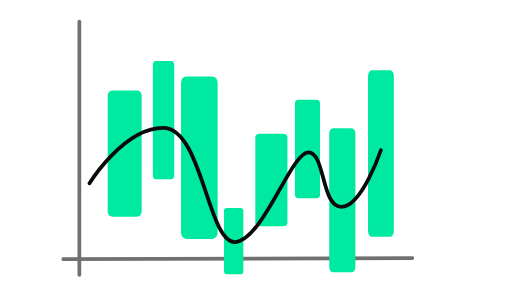
t = 0.00 s
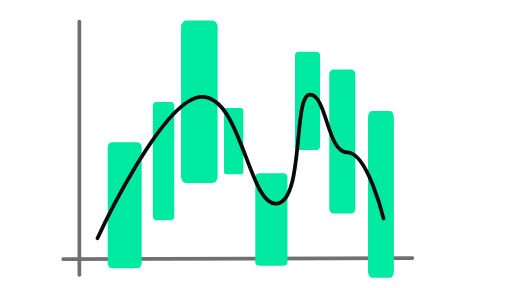
t = 0.65 s
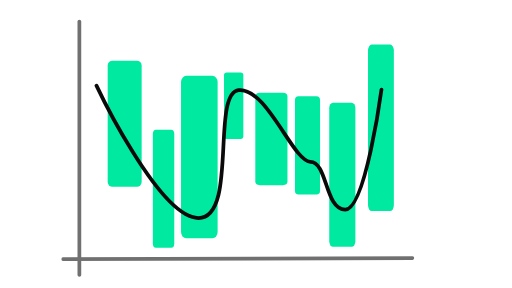
t = 1.36 s
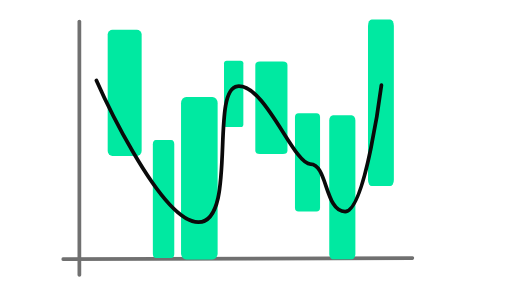
t = 2.01 s
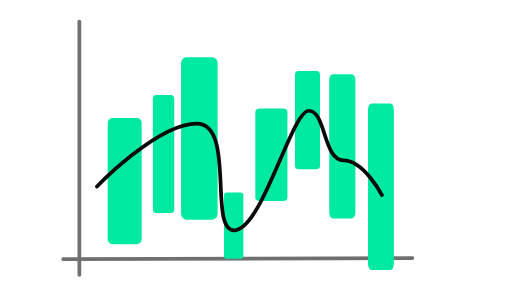
t = 2.66 s
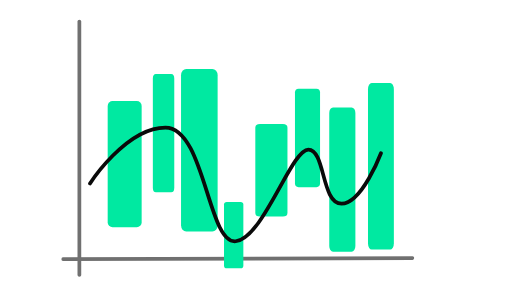
t = 3.31 s

The animated SVG that drew these frames (rendered in a browser with its animation timeline set to each time). Animation: 9 SMIL elements (animate=1,animateTransform=8); one cycle of 4.00 s, repeats indefinitely.

<svg fill="none" height="100%" width="100%" viewBox="0 0 1920 1080" xmlns:xlink="http://www.w3.org/1999/xlink" xmlns="http://www.w3.org/2000/svg"><g transform="matrix(0.7,0,0,0.7,942.103,1601.521)" id="i0"><g id="i1" transform="matrix(1,0,0,0.977,0,0)"><path stroke-linecap="round" stroke-width="20" stroke="#707070" fill="#00e9a1" d="M-920.68,-834.286C-920.68,-834.286,-920.68,-2223.662,-920.68,-2223.662" /></g><g id="i2" transform="matrix(0.84,0,0,0.973,0,0)"><path stroke-linecap="round" stroke-width="20" stroke="#707070" fill="#00e9a1" d="M-1200.613,-924.624C-1200.613,-924.624,1029.25,-930.341,1029.25,-930.341" /></g><g><g transform="translate(488,-829)"><animateTransform repeatCount="indefinite" type="translate" attributeName="transform" dur="4s" begin="0s" calcMode="spline" values="488 -829; 488 -839.344; 488 -849.853; 488 -860.41; 488 -870.982; 488 -881.384; 488 -891.88; 488 -902.459; 488 -912.929; 488 -923.425; 488 -933.995; 488 -944.449; 488 -954.975; 488 -965.482; 488 -975.989; 488 -986.5; 488 -997.011; 488 -1007.518; 488 -1018.025; 488 -1028.551; 488 -1039.005; 488 -1049.575; 488 -1060.071; 488 -1070.541; 488 -1081.12; 488 -1091.616; 488 -1102.018; 488 -1112.59; 488 -1123.147; 488 -1133.656; 488 -1144; 488 -1144; 488 -1144; 488 -1144; 488 -1144; 488 -1144; 488 -1144; 488 -1144; 488 -1144; 488 -1144; 488 -1144; 488 -1144; 488 -1144; 488 -1144; 488 -1144; 488 -1144; 488 -1144; 488 -1144; 488 -1144; 488 -1144; 488 -1144; 488 -1144; 488 -1144; 488 -1144; 488 -1144; 488 -1144; 488 -1144; 488 -1144; 488 -1144; 488 -1144; 488 -1144; 488 -1135.823; 488 -1127.517; 488 -1119.171; 488 -1110.814; 488 -1102.592; 488 -1094.295; 488 -1085.932; 488 -1077.656; 488 -1069.359; 488 -1061.004; 488 -1052.74; 488 -1044.42; 488 -1036.114; 488 -1027.809; 488 -1019.5; 488 -1011.191; 488 -1002.886; 488 -994.58; 488 -986.26; 488 -977.996; 488 -969.641; 488 -961.344; 488 -953.068; 488 -944.705; 488 -936.408; 488 -928.186; 488 -919.829; 488 -911.483; 488 -903.177; 488 -895; 488 -895; 488 -895; 488 -895; 488 -895; 488 -895; 488 -895; 488 -895; 488 -895; 488 -895; 488 -895; 488 -895; 488 -895; 488 -895; 488 -895; 488 -895; 488 -895; 488 -895; 488 -895; 488 -895; 488 -895; 488 -895; 488 -895; 488 -895; 488 -895; 488 -895; 488 -895; 488 -895; 488 -895; 488 -895; 488 -895; 488 -902.323; 488 -909.762; 488 -917.236; 488 -924.721; 488 -932.085; 488 -939.515; 488 -947.005; 488 -954.417; 488 -961.847; 488 -969.33; 488 -976.731; 488 -984.182; 488 -991.621; 488 -999.059; 488 -1006.5; 488 -1013.941; 488 -1021.379; 488 -1028.818; 488 -1036.269; 488 -1043.67; 488 -1051.153; 488 -1058.583; 488 -1065.995; 488 -1073.485; 488 -1080.915; 488 -1088.279; 488 -1095.764; 488 -1103.238; 488 -1110.677; 488 -1118; 488 -1118; 488 -1118; 488 -1118; 488 -1118; 488 -1118; 488 -1118; 488 -1118; 488 -1118; 488 -1118; 488 -1118; 488 -1118; 488 -1118; 488 -1118; 488 -1118; 488 -1118; 488 -1118; 488 -1118; 488 -1118; 488 -1118; 488 -1118; 488 -1118; 488 -1118; 488 -1118; 488 -1118; 488 -1118; 488 -1118; 488 -1118; 488 -1118; 488 -1118; 488 -1118; 488 -1108.51; 488 -1098.869; 488 -1089.182; 488 -1079.483; 488 -1069.94; 488 -1060.31; 488 -1050.604; 488 -1040.998; 488 -1031.369; 488 -1021.671; 488 -1012.08; 488 -1002.423; 488 -992.783; 488 -983.144; 488 -973.5; 488 -963.856; 488 -954.217; 488 -944.577; 488 -934.92; 488 -925.329; 488 -915.631; 488 -906.002; 488 -896.396; 488 -886.69; 488 -877.06; 488 -867.517; 488 -857.818; 488 -848.131; 488 -838.49; 488 -829; 488 -829" keyTimes="0; 0.004167; 0.008333; 0.0125; 0.016667; 0.020834; 0.025; 0.029166; 0.033333; 0.0375; 0.041667; 0.045833; 0.05; 0.054167; 0.058334; 0.0625; 0.066666; 0.070833; 0.075; 0.079167; 0.083333; 0.0875; 0.091667; 0.095834; 0.1; 0.104167; 0.108334; 0.1125; 0.116666; 0.120833; 0.125; 0.129167; 0.133333; 0.1375; 0.141667; 0.145834; 0.15; 0.154166; 0.158333; 0.1625; 0.166666; 0.170833; 0.175; 0.179167; 0.183333; 0.1875; 0.191667; 0.195834; 0.2; 0.204166; 0.208333; 0.2125; 0.216667; 0.220833; 0.225; 0.229167; 0.233334; 0.2375; 0.241666; 0.245833; 0.25; 0.254167; 0.258333; 0.2625; 0.266667; 0.270834; 0.275; 0.279167; 0.283334; 0.2875; 0.291666; 0.295833; 0.3; 0.304167; 0.308333; 0.3125; 0.316667; 0.320834; 0.325; 0.329166; 0.333333; 0.3375; 0.341666; 0.345833; 0.35; 0.354167; 0.358333; 0.3625; 0.366667; 0.370834; 0.375; 0.379166; 0.383333; 0.3875; 0.391667; 0.395833; 0.4; 0.404167; 0.408334; 0.4125; 0.416666; 0.420833; 0.425; 0.429167; 0.433333; 0.4375; 0.441667; 0.445833; 0.45; 0.454167; 0.458334; 0.4625; 0.466666; 0.470833; 0.475; 0.479167; 0.483333; 0.4875; 0.491667; 0.495834; 0.5; 0.504166; 0.508333; 0.5125; 0.516667; 0.520833; 0.525; 0.529167; 0.533333; 0.5375; 0.541667; 0.545834; 0.55; 0.554166; 0.558333; 0.5625; 0.566667; 0.570833; 0.575; 0.579167; 0.583334; 0.5875; 0.591666; 0.595833; 0.6; 0.604166; 0.608333; 0.6125; 0.616667; 0.620834; 0.625; 0.629167; 0.633334; 0.6375; 0.641666; 0.645833; 0.65; 0.654167; 0.658333; 0.6625; 0.666667; 0.670834; 0.675; 0.679166; 0.683333; 0.6875; 0.691666; 0.695833; 0.7; 0.704167; 0.708334; 0.7125; 0.716667; 0.720834; 0.725; 0.729166; 0.733333; 0.7375; 0.741667; 0.745833; 0.75; 0.754167; 0.758334; 0.7625; 0.766666; 0.770833; 0.775; 0.779167; 0.783333; 0.7875; 0.791667; 0.795833; 0.8; 0.804167; 0.808334; 0.8125; 0.816666; 0.820833; 0.825; 0.829167; 0.833333; 0.8375; 0.841667; 0.845834; 0.85; 0.854166; 0.858333; 0.8625; 0.866667; 0.870833; 0.875; 1" keySplines="0 0 1 1; 0 0 1 1; 0 0 1 1; 0 0 1 1; 0 0 1 1; 0 0 1 1; 0 0 1 1; 0 0 1 1; 0 0 1 1; 0 0 1 1; 0 0 1 1; 0 0 1 1; 0 0 1 1; 0 0 1 1; 0 0 1 1; 0 0 1 1; 0 0 1 1; 0 0 1 1; 0 0 1 1; 0 0 1 1; 0 0 1 1; 0 0 1 1; 0 0 1 1; 0 0 1 1; 0 0 1 1; 0 0 1 1; 0 0 1 1; 0 0 1 1; 0 0 1 1; 0 0 1 1; 0 0 1 1; 0 0 1 1; 0 0 1 1; 0 0 1 1; 0 0 1 1; 0 0 1 1; 0 0 1 1; 0 0 1 1; 0 0 1 1; 0 0 1 1; 0 0 1 1; 0 0 1 1; 0 0 1 1; 0 0 1 1; 0 0 1 1; 0 0 1 1; 0 0 1 1; 0 0 1 1; 0 0 1 1; 0 0 1 1; 0 0 1 1; 0 0 1 1; 0 0 1 1; 0 0 1 1; 0 0 1 1; 0 0 1 1; 0 0 1 1; 0 0 1 1; 0 0 1 1; 0 0 1 1; 0 0 1 1; 0 0 1 1; 0 0 1 1; 0 0 1 1; 0 0 1 1; 0 0 1 1; 0 0 1 1; 0 0 1 1; 0 0 1 1; 0 0 1 1; 0 0 1 1; 0 0 1 1; 0 0 1 1; 0 0 1 1; 0 0 1 1; 0 0 1 1; 0 0 1 1; 0 0 1 1; 0 0 1 1; 0 0 1 1; 0 0 1 1; 0 0 1 1; 0 0 1 1; 0 0 1 1; 0 0 1 1; 0 0 1 1; 0 0 1 1; 0 0 1 1; 0 0 1 1; 0 0 1 1; 0 0 1 1; 0 0 1 1; 0 0 1 1; 0 0 1 1; 0 0 1 1; 0 0 1 1; 0 0 1 1; 0 0 1 1; 0 0 1 1; 0 0 1 1; 0 0 1 1; 0 0 1 1; 0 0 1 1; 0 0 1 1; 0 0 1 1; 0 0 1 1; 0 0 1 1; 0 0 1 1; 0 0 1 1; 0 0 1 1; 0 0 1 1; 0 0 1 1; 0 0 1 1; 0 0 1 1; 0 0 1 1; 0 0 1 1; 0 0 1 1; 0 0 1 1; 0 0 1 1; 0 0 1 1; 0 0 1 1; 0 0 1 1; 0 0 1 1; 0 0 1 1; 0 0 1 1; 0 0 1 1; 0 0 1 1; 0 0 1 1; 0 0 1 1; 0 0 1 1; 0 0 1 1; 0 0 1 1; 0 0 1 1; 0 0 1 1; 0 0 1 1; 0 0 1 1; 0 0 1 1; 0 0 1 1; 0 0 1 1; 0 0 1 1; 0 0 1 1; 0 0 1 1; 0 0 1 1; 0 0 1 1; 0 0 1 1; 0 0 1 1; 0 0 1 1; 0 0 1 1; 0 0 1 1; 0 0 1 1; 0 0 1 1; 0 0 1 1; 0 0 1 1; 0 0 1 1; 0 0 1 1; 0 0 1 1; 0 0 1 1; 0 0 1 1; 0 0 1 1; 0 0 1 1; 0 0 1 1; 0 0 1 1; 0 0 1 1; 0 0 1 1; 0 0 1 1; 0 0 1 1; 0 0 1 1; 0 0 1 1; 0 0 1 1; 0 0 1 1; 0 0 1 1; 0 0 1 1; 0 0 1 1; 0 0 1 1; 0 0 1 1; 0 0 1 1; 0 0 1 1; 0 0 1 1; 0 0 1 1; 0 0 1 1; 0 0 1 1; 0 0 1 1; 0 0 1 1; 0 0 1 1; 0 0 1 1; 0 0 1 1; 0 0 1 1; 0 0 1 1; 0 0 1 1; 0 0 1 1; 0 0 1 1; 0 0 1 1; 0 0 1 1; 0 0 1 1; 0 0 1 1; 0 0 1 1; 0 0 1 1; 0 0 1 1; 0 0 1 1; 0 0 1 1; 0 0 1 1; 0 0 1 1; 0 0 1 1; 0 0 1 1; 0 0 1 1; 0 0 1 1; 0 0 1 1; 0 0 1 1; 0 0 1 1; 0 0 1 1; 0 0 1 1" fill="freeze" /><g id="i3" transform="scale(1,1.485) translate(0,-259.958)"><rect ry="20" rx="20" height="520" width="140" y="-260" x="-70" stroke-width="0" stroke="#000000" fill="#00e9a1" /></g></g></g><g><g transform="translate(296,-1226)"><animateTransform repeatCount="indefinite" type="translate" attributeName="transform" dur="4s" begin="0s" calcMode="spline" values="296 -1226; 296 -1234.472; 296 -1243.079; 296 -1251.726; 296 -1260.385; 296 -1268.905; 296 -1277.502; 296 -1286.167; 296 -1294.742; 296 -1303.338; 296 -1311.996; 296 -1320.558; 296 -1329.18; 296 -1337.785; 296 -1346.391; 296 -1355; 296 -1363.609; 296 -1372.215; 296 -1380.82; 296 -1389.442; 296 -1398.004; 296 -1406.662; 296 -1415.258; 296 -1423.833; 296 -1432.498; 296 -1441.095; 296 -1449.615; 296 -1458.274; 296 -1466.921; 296 -1475.528; 296 -1484; 296 -1484; 296 -1484; 296 -1484; 296 -1484; 296 -1484; 296 -1484; 296 -1484; 296 -1484; 296 -1484; 296 -1484; 296 -1484; 296 -1484; 296 -1484; 296 -1484; 296 -1484; 296 -1484; 296 -1484; 296 -1484; 296 -1484; 296 -1484; 296 -1484; 296 -1484; 296 -1484; 296 -1484; 296 -1484; 296 -1484; 296 -1484; 296 -1484; 296 -1484; 296 -1484; 296 -1473.065; 296 -1461.956; 296 -1450.795; 296 -1439.619; 296 -1428.622; 296 -1417.527; 296 -1406.343; 296 -1395.275; 296 -1384.179; 296 -1373.006; 296 -1361.954; 296 -1350.826; 296 -1339.719; 296 -1328.612; 296 -1317.5; 296 -1306.388; 296 -1295.281; 296 -1284.174; 296 -1273.046; 296 -1261.994; 296 -1250.821; 296 -1239.725; 296 -1228.657; 296 -1217.473; 296 -1206.378; 296 -1195.381; 296 -1184.205; 296 -1173.044; 296 -1161.935; 296 -1151; 296 -1151; 296 -1151; 296 -1151; 296 -1151; 296 -1151; 296 -1151; 296 -1151; 296 -1151; 296 -1151; 296 -1151; 296 -1151; 296 -1151; 296 -1151; 296 -1151; 296 -1151; 296 -1151; 296 -1151; 296 -1151; 296 -1151; 296 -1151; 296 -1151; 296 -1151; 296 -1151; 296 -1151; 296 -1151; 296 -1151; 296 -1151; 296 -1151; 296 -1151; 296 -1151; 296 -1158.553; 296 -1166.226; 296 -1173.934; 296 -1181.654; 296 -1189.249; 296 -1196.912; 296 -1204.637; 296 -1212.282; 296 -1219.945; 296 -1227.663; 296 -1235.296; 296 -1242.982; 296 -1250.654; 296 -1258.325; 296 -1266; 296 -1273.675; 296 -1281.346; 296 -1289.018; 296 -1296.704; 296 -1304.337; 296 -1312.055; 296 -1319.718; 296 -1327.363; 296 -1335.088; 296 -1342.751; 296 -1350.346; 296 -1358.066; 296 -1365.774; 296 -1373.447; 296 -1381; 296 -1381; 296 -1381; 296 -1381; 296 -1381; 296 -1381; 296 -1381; 296 -1381; 296 -1381; 296 -1381; 296 -1381; 296 -1381; 296 -1381; 296 -1381; 296 -1381; 296 -1381; 296 -1381; 296 -1381; 296 -1381; 296 -1381; 296 -1381; 296 -1381; 296 -1381; 296 -1381; 296 -1381; 296 -1381; 296 -1381; 296 -1381; 296 -1381; 296 -1381; 296 -1381; 296 -1375.91; 296 -1370.739; 296 -1365.544; 296 -1360.342; 296 -1355.224; 296 -1350.059; 296 -1344.853; 296 -1339.701; 296 -1334.537; 296 -1329.336; 296 -1324.192; 296 -1319.012; 296 -1313.842; 296 -1308.672; 296 -1303.5; 296 -1298.328; 296 -1293.158; 296 -1287.988; 296 -1282.808; 296 -1277.664; 296 -1272.463; 296 -1267.299; 296 -1262.147; 296 -1256.941; 296 -1251.776; 296 -1246.658; 296 -1241.456; 296 -1236.261; 296 -1231.09; 296 -1226; 296 -1226" keyTimes="0; 0.004167; 0.008333; 0.0125; 0.016667; 0.020834; 0.025; 0.029166; 0.033333; 0.0375; 0.041667; 0.045833; 0.05; 0.054167; 0.058334; 0.0625; 0.066666; 0.070833; 0.075; 0.079167; 0.083333; 0.0875; 0.091667; 0.095834; 0.1; 0.104167; 0.108334; 0.1125; 0.116666; 0.120833; 0.125; 0.129167; 0.133333; 0.1375; 0.141667; 0.145834; 0.15; 0.154166; 0.158333; 0.1625; 0.166666; 0.170833; 0.175; 0.179167; 0.183333; 0.1875; 0.191667; 0.195834; 0.2; 0.204166; 0.208333; 0.2125; 0.216667; 0.220833; 0.225; 0.229167; 0.233334; 0.2375; 0.241666; 0.245833; 0.25; 0.254167; 0.258333; 0.2625; 0.266667; 0.270834; 0.275; 0.279167; 0.283334; 0.2875; 0.291666; 0.295833; 0.3; 0.304167; 0.308333; 0.3125; 0.316667; 0.320834; 0.325; 0.329166; 0.333333; 0.3375; 0.341666; 0.345833; 0.35; 0.354167; 0.358333; 0.3625; 0.366667; 0.370834; 0.375; 0.379166; 0.383333; 0.3875; 0.391667; 0.395833; 0.4; 0.404167; 0.408334; 0.4125; 0.416666; 0.420833; 0.425; 0.429167; 0.433333; 0.4375; 0.441667; 0.445833; 0.45; 0.454167; 0.458334; 0.4625; 0.466666; 0.470833; 0.475; 0.479167; 0.483333; 0.4875; 0.491667; 0.495834; 0.5; 0.504166; 0.508333; 0.5125; 0.516667; 0.520833; 0.525; 0.529167; 0.533333; 0.5375; 0.541667; 0.545834; 0.55; 0.554166; 0.558333; 0.5625; 0.566667; 0.570833; 0.575; 0.579167; 0.583334; 0.5875; 0.591666; 0.595833; 0.6; 0.604166; 0.608333; 0.6125; 0.616667; 0.620834; 0.625; 0.629167; 0.633334; 0.6375; 0.641666; 0.645833; 0.65; 0.654167; 0.658333; 0.6625; 0.666667; 0.670834; 0.675; 0.679166; 0.683333; 0.6875; 0.691666; 0.695833; 0.7; 0.704167; 0.708334; 0.7125; 0.716667; 0.720834; 0.725; 0.729166; 0.733333; 0.7375; 0.741667; 0.745833; 0.75; 0.754167; 0.758334; 0.7625; 0.766666; 0.770833; 0.775; 0.779167; 0.783333; 0.7875; 0.791667; 0.795833; 0.8; 0.804167; 0.808334; 0.8125; 0.816666; 0.820833; 0.825; 0.829167; 0.833333; 0.8375; 0.841667; 0.845834; 0.85; 0.854166; 0.858333; 0.8625; 0.866667; 0.870833; 0.875; 1" keySplines="0 0 1 1; 0 0 1 1; 0 0 1 1; 0 0 1 1; 0 0 1 1; 0 0 1 1; 0 0 1 1; 0 0 1 1; 0 0 1 1; 0 0 1 1; 0 0 1 1; 0 0 1 1; 0 0 1 1; 0 0 1 1; 0 0 1 1; 0 0 1 1; 0 0 1 1; 0 0 1 1; 0 0 1 1; 0 0 1 1; 0 0 1 1; 0 0 1 1; 0 0 1 1; 0 0 1 1; 0 0 1 1; 0 0 1 1; 0 0 1 1; 0 0 1 1; 0 0 1 1; 0 0 1 1; 0 0 1 1; 0 0 1 1; 0 0 1 1; 0 0 1 1; 0 0 1 1; 0 0 1 1; 0 0 1 1; 0 0 1 1; 0 0 1 1; 0 0 1 1; 0 0 1 1; 0 0 1 1; 0 0 1 1; 0 0 1 1; 0 0 1 1; 0 0 1 1; 0 0 1 1; 0 0 1 1; 0 0 1 1; 0 0 1 1; 0 0 1 1; 0 0 1 1; 0 0 1 1; 0 0 1 1; 0 0 1 1; 0 0 1 1; 0 0 1 1; 0 0 1 1; 0 0 1 1; 0 0 1 1; 0 0 1 1; 0 0 1 1; 0 0 1 1; 0 0 1 1; 0 0 1 1; 0 0 1 1; 0 0 1 1; 0 0 1 1; 0 0 1 1; 0 0 1 1; 0 0 1 1; 0 0 1 1; 0 0 1 1; 0 0 1 1; 0 0 1 1; 0 0 1 1; 0 0 1 1; 0 0 1 1; 0 0 1 1; 0 0 1 1; 0 0 1 1; 0 0 1 1; 0 0 1 1; 0 0 1 1; 0 0 1 1; 0 0 1 1; 0 0 1 1; 0 0 1 1; 0 0 1 1; 0 0 1 1; 0 0 1 1; 0 0 1 1; 0 0 1 1; 0 0 1 1; 0 0 1 1; 0 0 1 1; 0 0 1 1; 0 0 1 1; 0 0 1 1; 0 0 1 1; 0 0 1 1; 0 0 1 1; 0 0 1 1; 0 0 1 1; 0 0 1 1; 0 0 1 1; 0 0 1 1; 0 0 1 1; 0 0 1 1; 0 0 1 1; 0 0 1 1; 0 0 1 1; 0 0 1 1; 0 0 1 1; 0 0 1 1; 0 0 1 1; 0 0 1 1; 0 0 1 1; 0 0 1 1; 0 0 1 1; 0 0 1 1; 0 0 1 1; 0 0 1 1; 0 0 1 1; 0 0 1 1; 0 0 1 1; 0 0 1 1; 0 0 1 1; 0 0 1 1; 0 0 1 1; 0 0 1 1; 0 0 1 1; 0 0 1 1; 0 0 1 1; 0 0 1 1; 0 0 1 1; 0 0 1 1; 0 0 1 1; 0 0 1 1; 0 0 1 1; 0 0 1 1; 0 0 1 1; 0 0 1 1; 0 0 1 1; 0 0 1 1; 0 0 1 1; 0 0 1 1; 0 0 1 1; 0 0 1 1; 0 0 1 1; 0 0 1 1; 0 0 1 1; 0 0 1 1; 0 0 1 1; 0 0 1 1; 0 0 1 1; 0 0 1 1; 0 0 1 1; 0 0 1 1; 0 0 1 1; 0 0 1 1; 0 0 1 1; 0 0 1 1; 0 0 1 1; 0 0 1 1; 0 0 1 1; 0 0 1 1; 0 0 1 1; 0 0 1 1; 0 0 1 1; 0 0 1 1; 0 0 1 1; 0 0 1 1; 0 0 1 1; 0 0 1 1; 0 0 1 1; 0 0 1 1; 0 0 1 1; 0 0 1 1; 0 0 1 1; 0 0 1 1; 0 0 1 1; 0 0 1 1; 0 0 1 1; 0 0 1 1; 0 0 1 1; 0 0 1 1; 0 0 1 1; 0 0 1 1; 0 0 1 1; 0 0 1 1; 0 0 1 1; 0 0 1 1; 0 0 1 1; 0 0 1 1; 0 0 1 1; 0 0 1 1; 0 0 1 1; 0 0 1 1; 0 0 1 1; 0 0 1 1; 0 0 1 1; 0 0 1 1; 0 0 1 1; 0 0 1 1; 0 0 1 1; 0 0 1 1; 0 0 1 1; 0 0 1 1; 0 0 1 1; 0 0 1 1" fill="freeze" /><g id="i4" transform="scale(0.96,1.014) translate(5.718,-259.764)"><rect ry="20" rx="20" height="520" width="140" y="-260" x="-70" stroke-width="0" stroke="#000000" fill="#00e9a1" /></g></g></g><g><g transform="translate(-94,-821)"><animateTransform repeatCount="indefinite" type="translate" attributeName="transform" dur="4s" begin="0s" calcMode="spline" values="-94 -821; -94 -838.568; -94 -856.416; -94 -874.347; -94 -892.303; -94 -909.97; -94 -927.796; -94 -945.764; -94 -963.547; -94 -981.372; -94 -999.324; -94 -1017.08; -94 -1034.958; -94 -1052.803; -94 -1070.647; -94 -1088.5; -94 -1106.353; -94 -1124.197; -94 -1142.042; -94 -1159.92; -94 -1177.676; -94 -1195.628; -94 -1213.453; -94 -1231.236; -94 -1249.204; -94 -1267.03; -94 -1284.697; -94 -1302.653; -94 -1320.584; -94 -1338.432; -94 -1356; -94 -1356; -94 -1356; -94 -1356; -94 -1356; -94 -1356; -94 -1356; -94 -1356; -94 -1356; -94 -1356; -94 -1356; -94 -1356; -94 -1356; -94 -1356; -94 -1356; -94 -1356; -94 -1356; -94 -1356; -94 -1356; -94 -1356; -94 -1356; -94 -1356; -94 -1356; -94 -1356; -94 -1356; -94 -1356; -94 -1356; -94 -1356; -94 -1356; -94 -1356; -94 -1356; -94 -1364.702; -94 -1373.543; -94 -1382.424; -94 -1391.318; -94 -1400.069; -94 -1408.899; -94 -1417.799; -94 -1426.607; -94 -1435.437; -94 -1444.329; -94 -1453.124; -94 -1461.979; -94 -1470.818; -94 -1479.657; -94 -1488.5; -94 -1497.343; -94 -1506.182; -94 -1515.021; -94 -1523.876; -94 -1532.671; -94 -1541.563; -94 -1550.393; -94 -1559.201; -94 -1568.101; -94 -1576.931; -94 -1585.682; -94 -1594.576; -94 -1603.457; -94 -1612.298; -94 -1621; -94 -1621; -94 -1621; -94 -1621; -94 -1621; -94 -1621; -94 -1621; -94 -1621; -94 -1621; -94 -1621; -94 -1621; -94 -1621; -94 -1621; -94 -1621; -94 -1621; -94 -1621; -94 -1621; -94 -1621; -94 -1621; -94 -1621; -94 -1621; -94 -1621; -94 -1621; -94 -1621; -94 -1621; -94 -1621; -94 -1621; -94 -1621; -94 -1621; -94 -1621; -94 -1621; -94 -1597.456; -94 -1573.536; -94 -1549.504; -94 -1525.441; -94 -1501.764; -94 -1477.873; -94 -1453.792; -94 -1429.961; -94 -1406.071; -94 -1382.012; -94 -1358.216; -94 -1334.257; -94 -1310.341; -94 -1286.426; -94 -1262.5; -94 -1238.574; -94 -1214.659; -94 -1190.743; -94 -1166.784; -94 -1142.988; -94 -1118.929; -94 -1095.039; -94 -1071.208; -94 -1047.127; -94 -1023.236; -94 -999.559; -94 -975.496; -94 -951.464; -94 -927.544; -94 -904; -94 -904; -94 -904; -94 -904; -94 -904; -94 -904; -94 -904; -94 -904; -94 -904; -94 -904; -94 -904; -94 -904; -94 -904; -94 -904; -94 -904; -94 -904; -94 -904; -94 -904; -94 -904; -94 -904; -94 -904; -94 -904; -94 -904; -94 -904; -94 -904; -94 -904; -94 -904; -94 -904; -94 -904; -94 -904; -94 -904; -94 -901.274; -94 -898.506; -94 -895.724; -94 -892.938; -94 -890.197; -94 -887.432; -94 -884.644; -94 -881.885; -94 -879.12; -94 -876.335; -94 -873.58; -94 -870.807; -94 -868.038; -94 -865.27; -94 -862.5; -94 -859.73; -94 -856.962; -94 -854.193; -94 -851.42; -94 -848.665; -94 -845.88; -94 -843.115; -94 -840.356; -94 -837.568; -94 -834.803; -94 -832.062; -94 -829.276; -94 -826.494; -94 -823.726; -94 -821; -94 -821" keyTimes="0; 0.004167; 0.008333; 0.0125; 0.016667; 0.020834; 0.025; 0.029166; 0.033333; 0.0375; 0.041667; 0.045833; 0.05; 0.054167; 0.058334; 0.0625; 0.066666; 0.070833; 0.075; 0.079167; 0.083333; 0.0875; 0.091667; 0.095834; 0.1; 0.104167; 0.108334; 0.1125; 0.116666; 0.120833; 0.125; 0.129167; 0.133333; 0.1375; 0.141667; 0.145834; 0.15; 0.154166; 0.158333; 0.1625; 0.166666; 0.170833; 0.175; 0.179167; 0.183333; 0.1875; 0.191667; 0.195834; 0.2; 0.204166; 0.208333; 0.2125; 0.216667; 0.220833; 0.225; 0.229167; 0.233334; 0.2375; 0.241666; 0.245833; 0.25; 0.254167; 0.258333; 0.2625; 0.266667; 0.270834; 0.275; 0.279167; 0.283334; 0.2875; 0.291666; 0.295833; 0.3; 0.304167; 0.308333; 0.3125; 0.316667; 0.320834; 0.325; 0.329166; 0.333333; 0.3375; 0.341666; 0.345833; 0.35; 0.354167; 0.358333; 0.3625; 0.366667; 0.370834; 0.375; 0.379166; 0.383333; 0.3875; 0.391667; 0.395833; 0.4; 0.404167; 0.408334; 0.4125; 0.416666; 0.420833; 0.425; 0.429167; 0.433333; 0.4375; 0.441667; 0.445833; 0.45; 0.454167; 0.458334; 0.4625; 0.466666; 0.470833; 0.475; 0.479167; 0.483333; 0.4875; 0.491667; 0.495834; 0.5; 0.504166; 0.508333; 0.5125; 0.516667; 0.520833; 0.525; 0.529167; 0.533333; 0.5375; 0.541667; 0.545834; 0.55; 0.554166; 0.558333; 0.5625; 0.566667; 0.570833; 0.575; 0.579167; 0.583334; 0.5875; 0.591666; 0.595833; 0.6; 0.604166; 0.608333; 0.6125; 0.616667; 0.620834; 0.625; 0.629167; 0.633334; 0.6375; 0.641666; 0.645833; 0.65; 0.654167; 0.658333; 0.6625; 0.666667; 0.670834; 0.675; 0.679166; 0.683333; 0.6875; 0.691666; 0.695833; 0.7; 0.704167; 0.708334; 0.7125; 0.716667; 0.720834; 0.725; 0.729166; 0.733333; 0.7375; 0.741667; 0.745833; 0.75; 0.754167; 0.758334; 0.7625; 0.766666; 0.770833; 0.775; 0.779167; 0.783333; 0.7875; 0.791667; 0.795833; 0.8; 0.804167; 0.808334; 0.8125; 0.816666; 0.820833; 0.825; 0.829167; 0.833333; 0.8375; 0.841667; 0.845834; 0.85; 0.854166; 0.858333; 0.8625; 0.866667; 0.870833; 0.875; 1" keySplines="0 0 1 1; 0 0 1 1; 0 0 1 1; 0 0 1 1; 0 0 1 1; 0 0 1 1; 0 0 1 1; 0 0 1 1; 0 0 1 1; 0 0 1 1; 0 0 1 1; 0 0 1 1; 0 0 1 1; 0 0 1 1; 0 0 1 1; 0 0 1 1; 0 0 1 1; 0 0 1 1; 0 0 1 1; 0 0 1 1; 0 0 1 1; 0 0 1 1; 0 0 1 1; 0 0 1 1; 0 0 1 1; 0 0 1 1; 0 0 1 1; 0 0 1 1; 0 0 1 1; 0 0 1 1; 0 0 1 1; 0 0 1 1; 0 0 1 1; 0 0 1 1; 0 0 1 1; 0 0 1 1; 0 0 1 1; 0 0 1 1; 0 0 1 1; 0 0 1 1; 0 0 1 1; 0 0 1 1; 0 0 1 1; 0 0 1 1; 0 0 1 1; 0 0 1 1; 0 0 1 1; 0 0 1 1; 0 0 1 1; 0 0 1 1; 0 0 1 1; 0 0 1 1; 0 0 1 1; 0 0 1 1; 0 0 1 1; 0 0 1 1; 0 0 1 1; 0 0 1 1; 0 0 1 1; 0 0 1 1; 0 0 1 1; 0 0 1 1; 0 0 1 1; 0 0 1 1; 0 0 1 1; 0 0 1 1; 0 0 1 1; 0 0 1 1; 0 0 1 1; 0 0 1 1; 0 0 1 1; 0 0 1 1; 0 0 1 1; 0 0 1 1; 0 0 1 1; 0 0 1 1; 0 0 1 1; 0 0 1 1; 0 0 1 1; 0 0 1 1; 0 0 1 1; 0 0 1 1; 0 0 1 1; 0 0 1 1; 0 0 1 1; 0 0 1 1; 0 0 1 1; 0 0 1 1; 0 0 1 1; 0 0 1 1; 0 0 1 1; 0 0 1 1; 0 0 1 1; 0 0 1 1; 0 0 1 1; 0 0 1 1; 0 0 1 1; 0 0 1 1; 0 0 1 1; 0 0 1 1; 0 0 1 1; 0 0 1 1; 0 0 1 1; 0 0 1 1; 0 0 1 1; 0 0 1 1; 0 0 1 1; 0 0 1 1; 0 0 1 1; 0 0 1 1; 0 0 1 1; 0 0 1 1; 0 0 1 1; 0 0 1 1; 0 0 1 1; 0 0 1 1; 0 0 1 1; 0 0 1 1; 0 0 1 1; 0 0 1 1; 0 0 1 1; 0 0 1 1; 0 0 1 1; 0 0 1 1; 0 0 1 1; 0 0 1 1; 0 0 1 1; 0 0 1 1; 0 0 1 1; 0 0 1 1; 0 0 1 1; 0 0 1 1; 0 0 1 1; 0 0 1 1; 0 0 1 1; 0 0 1 1; 0 0 1 1; 0 0 1 1; 0 0 1 1; 0 0 1 1; 0 0 1 1; 0 0 1 1; 0 0 1 1; 0 0 1 1; 0 0 1 1; 0 0 1 1; 0 0 1 1; 0 0 1 1; 0 0 1 1; 0 0 1 1; 0 0 1 1; 0 0 1 1; 0 0 1 1; 0 0 1 1; 0 0 1 1; 0 0 1 1; 0 0 1 1; 0 0 1 1; 0 0 1 1; 0 0 1 1; 0 0 1 1; 0 0 1 1; 0 0 1 1; 0 0 1 1; 0 0 1 1; 0 0 1 1; 0 0 1 1; 0 0 1 1; 0 0 1 1; 0 0 1 1; 0 0 1 1; 0 0 1 1; 0 0 1 1; 0 0 1 1; 0 0 1 1; 0 0 1 1; 0 0 1 1; 0 0 1 1; 0 0 1 1; 0 0 1 1; 0 0 1 1; 0 0 1 1; 0 0 1 1; 0 0 1 1; 0 0 1 1; 0 0 1 1; 0 0 1 1; 0 0 1 1; 0 0 1 1; 0 0 1 1; 0 0 1 1; 0 0 1 1; 0 0 1 1; 0 0 1 1; 0 0 1 1; 0 0 1 1; 0 0 1 1; 0 0 1 1; 0 0 1 1; 0 0 1 1; 0 0 1 1; 0 0 1 1; 0 0 1 1; 0 0 1 1; 0 0 1 1; 0 0 1 1; 0 0 1 1; 0 0 1 1; 0 0 1 1; 0 0 1 1; 0 0 1 1" fill="freeze" /><g id="i5" transform="scale(0.74,0.683) translate(0,-257.22)"><rect ry="20" rx="20" height="520" width="140" y="-260" x="-70" stroke-width="0" stroke="#000000" fill="#00e9a1" /></g></g></g><g><g transform="translate(-472,-1330)"><animateTransform repeatCount="indefinite" type="translate" attributeName="transform" dur="4s" begin="0s" calcMode="spline" values="-472 -1330; -472 -1322.809; -472 -1315.502; -472 -1308.162; -472 -1300.812; -472 -1293.58; -472 -1286.283; -472 -1278.928; -472 -1271.649; -472 -1264.352; -472 -1257.004; -472 -1249.735; -472 -1242.417; -472 -1235.113; -472 -1227.808; -472 -1220.5; -472 -1213.192; -472 -1205.887; -472 -1198.583; -472 -1191.265; -472 -1183.996; -472 -1176.648; -472 -1169.351; -472 -1162.072; -472 -1154.717; -472 -1147.42; -472 -1140.188; -472 -1132.838; -472 -1125.498; -472 -1118.191; -472 -1111; -472 -1111; -472 -1111; -472 -1111; -472 -1111; -472 -1111; -472 -1111; -472 -1111; -472 -1111; -472 -1111; -472 -1111; -472 -1111; -472 -1111; -472 -1111; -472 -1111; -472 -1111; -472 -1111; -472 -1111; -472 -1111; -472 -1111; -472 -1111; -472 -1111; -472 -1111; -472 -1111; -472 -1111; -472 -1111; -472 -1111; -472 -1111; -472 -1111; -472 -1111; -472 -1111; -472 -1104.203; -472 -1097.297; -472 -1090.359; -472 -1083.412; -472 -1076.576; -472 -1069.679; -472 -1062.727; -472 -1055.846; -472 -1048.949; -472 -1042.003; -472 -1035.133; -472 -1028.216; -472 -1021.312; -472 -1014.407; -472 -1007.5; -472 -1000.593; -472 -993.688; -472 -986.784; -472 -979.867; -472 -972.997; -472 -966.051; -472 -959.154; -472 -952.273; -472 -945.321; -472 -938.424; -472 -931.588; -472 -924.641; -472 -917.703; -472 -910.797; -472 -904; -472 -904; -472 -904; -472 -904; -472 -904; -472 -904; -472 -904; -472 -904; -472 -904; -472 -904; -472 -904; -472 -904; -472 -904; -472 -904; -472 -904; -472 -904; -472 -904; -472 -904; -472 -904; -472 -904; -472 -904; -472 -904; -472 -904; -472 -904; -472 -904; -472 -904; -472 -904; -472 -904; -472 -904; -472 -904; -472 -904; -472 -912.045; -472 -920.219; -472 -928.43; -472 -936.653; -472 -944.743; -472 -952.907; -472 -961.135; -472 -969.278; -472 -977.442; -472 -985.663; -472 -993.794; -472 -1001.981; -472 -1010.153; -472 -1018.324; -472 -1026.5; -472 -1034.676; -472 -1042.847; -472 -1051.019; -472 -1059.206; -472 -1067.337; -472 -1075.558; -472 -1083.722; -472 -1091.865; -472 -1100.093; -472 -1108.257; -472 -1116.347; -472 -1124.57; -472 -1132.781; -472 -1140.955; -472 -1149; -472 -1149; -472 -1149; -472 -1149; -472 -1149; -472 -1149; -472 -1149; -472 -1149; -472 -1149; -472 -1149; -472 -1149; -472 -1149; -472 -1149; -472 -1149; -472 -1149; -472 -1149; -472 -1149; -472 -1149; -472 -1149; -472 -1149; -472 -1149; -472 -1149; -472 -1149; -472 -1149; -472 -1149; -472 -1149; -472 -1149; -472 -1149; -472 -1149; -472 -1149; -472 -1149; -472 -1154.944; -472 -1160.982; -472 -1167.048; -472 -1173.123; -472 -1179.1; -472 -1185.131; -472 -1191.21; -472 -1197.226; -472 -1203.257; -472 -1209.33; -472 -1215.337; -472 -1221.386; -472 -1227.423; -472 -1233.46; -472 -1239.5; -472 -1245.54; -472 -1251.577; -472 -1257.614; -472 -1263.663; -472 -1269.67; -472 -1275.743; -472 -1281.774; -472 -1287.79; -472 -1293.869; -472 -1299.9; -472 -1305.877; -472 -1311.952; -472 -1318.018; -472 -1324.056; -472 -1330; -472 -1330" keyTimes="0; 0.004167; 0.008333; 0.0125; 0.016667; 0.020834; 0.025; 0.029166; 0.033333; 0.0375; 0.041667; 0.045833; 0.05; 0.054167; 0.058334; 0.0625; 0.066666; 0.070833; 0.075; 0.079167; 0.083333; 0.0875; 0.091667; 0.095834; 0.1; 0.104167; 0.108334; 0.1125; 0.116666; 0.120833; 0.125; 0.129167; 0.133333; 0.1375; 0.141667; 0.145834; 0.15; 0.154166; 0.158333; 0.1625; 0.166666; 0.170833; 0.175; 0.179167; 0.183333; 0.1875; 0.191667; 0.195834; 0.2; 0.204166; 0.208333; 0.2125; 0.216667; 0.220833; 0.225; 0.229167; 0.233334; 0.2375; 0.241666; 0.245833; 0.25; 0.254167; 0.258333; 0.2625; 0.266667; 0.270834; 0.275; 0.279167; 0.283334; 0.2875; 0.291666; 0.295833; 0.3; 0.304167; 0.308333; 0.3125; 0.316667; 0.320834; 0.325; 0.329166; 0.333333; 0.3375; 0.341666; 0.345833; 0.35; 0.354167; 0.358333; 0.3625; 0.366667; 0.370834; 0.375; 0.379166; 0.383333; 0.3875; 0.391667; 0.395833; 0.4; 0.404167; 0.408334; 0.4125; 0.416666; 0.420833; 0.425; 0.429167; 0.433333; 0.4375; 0.441667; 0.445833; 0.45; 0.454167; 0.458334; 0.4625; 0.466666; 0.470833; 0.475; 0.479167; 0.483333; 0.4875; 0.491667; 0.495834; 0.5; 0.504166; 0.508333; 0.5125; 0.516667; 0.520833; 0.525; 0.529167; 0.533333; 0.5375; 0.541667; 0.545834; 0.55; 0.554166; 0.558333; 0.5625; 0.566667; 0.570833; 0.575; 0.579167; 0.583334; 0.5875; 0.591666; 0.595833; 0.6; 0.604166; 0.608333; 0.6125; 0.616667; 0.620834; 0.625; 0.629167; 0.633334; 0.6375; 0.641666; 0.645833; 0.65; 0.654167; 0.658333; 0.6625; 0.666667; 0.670834; 0.675; 0.679166; 0.683333; 0.6875; 0.691666; 0.695833; 0.7; 0.704167; 0.708334; 0.7125; 0.716667; 0.720834; 0.725; 0.729166; 0.733333; 0.7375; 0.741667; 0.745833; 0.75; 0.754167; 0.758334; 0.7625; 0.766666; 0.770833; 0.775; 0.779167; 0.783333; 0.7875; 0.791667; 0.795833; 0.8; 0.804167; 0.808334; 0.8125; 0.816666; 0.820833; 0.825; 0.829167; 0.833333; 0.8375; 0.841667; 0.845834; 0.85; 0.854166; 0.858333; 0.8625; 0.866667; 0.870833; 0.875; 1" keySplines="0 0 1 1; 0 0 1 1; 0 0 1 1; 0 0 1 1; 0 0 1 1; 0 0 1 1; 0 0 1 1; 0 0 1 1; 0 0 1 1; 0 0 1 1; 0 0 1 1; 0 0 1 1; 0 0 1 1; 0 0 1 1; 0 0 1 1; 0 0 1 1; 0 0 1 1; 0 0 1 1; 0 0 1 1; 0 0 1 1; 0 0 1 1; 0 0 1 1; 0 0 1 1; 0 0 1 1; 0 0 1 1; 0 0 1 1; 0 0 1 1; 0 0 1 1; 0 0 1 1; 0 0 1 1; 0 0 1 1; 0 0 1 1; 0 0 1 1; 0 0 1 1; 0 0 1 1; 0 0 1 1; 0 0 1 1; 0 0 1 1; 0 0 1 1; 0 0 1 1; 0 0 1 1; 0 0 1 1; 0 0 1 1; 0 0 1 1; 0 0 1 1; 0 0 1 1; 0 0 1 1; 0 0 1 1; 0 0 1 1; 0 0 1 1; 0 0 1 1; 0 0 1 1; 0 0 1 1; 0 0 1 1; 0 0 1 1; 0 0 1 1; 0 0 1 1; 0 0 1 1; 0 0 1 1; 0 0 1 1; 0 0 1 1; 0 0 1 1; 0 0 1 1; 0 0 1 1; 0 0 1 1; 0 0 1 1; 0 0 1 1; 0 0 1 1; 0 0 1 1; 0 0 1 1; 0 0 1 1; 0 0 1 1; 0 0 1 1; 0 0 1 1; 0 0 1 1; 0 0 1 1; 0 0 1 1; 0 0 1 1; 0 0 1 1; 0 0 1 1; 0 0 1 1; 0 0 1 1; 0 0 1 1; 0 0 1 1; 0 0 1 1; 0 0 1 1; 0 0 1 1; 0 0 1 1; 0 0 1 1; 0 0 1 1; 0 0 1 1; 0 0 1 1; 0 0 1 1; 0 0 1 1; 0 0 1 1; 0 0 1 1; 0 0 1 1; 0 0 1 1; 0 0 1 1; 0 0 1 1; 0 0 1 1; 0 0 1 1; 0 0 1 1; 0 0 1 1; 0 0 1 1; 0 0 1 1; 0 0 1 1; 0 0 1 1; 0 0 1 1; 0 0 1 1; 0 0 1 1; 0 0 1 1; 0 0 1 1; 0 0 1 1; 0 0 1 1; 0 0 1 1; 0 0 1 1; 0 0 1 1; 0 0 1 1; 0 0 1 1; 0 0 1 1; 0 0 1 1; 0 0 1 1; 0 0 1 1; 0 0 1 1; 0 0 1 1; 0 0 1 1; 0 0 1 1; 0 0 1 1; 0 0 1 1; 0 0 1 1; 0 0 1 1; 0 0 1 1; 0 0 1 1; 0 0 1 1; 0 0 1 1; 0 0 1 1; 0 0 1 1; 0 0 1 1; 0 0 1 1; 0 0 1 1; 0 0 1 1; 0 0 1 1; 0 0 1 1; 0 0 1 1; 0 0 1 1; 0 0 1 1; 0 0 1 1; 0 0 1 1; 0 0 1 1; 0 0 1 1; 0 0 1 1; 0 0 1 1; 0 0 1 1; 0 0 1 1; 0 0 1 1; 0 0 1 1; 0 0 1 1; 0 0 1 1; 0 0 1 1; 0 0 1 1; 0 0 1 1; 0 0 1 1; 0 0 1 1; 0 0 1 1; 0 0 1 1; 0 0 1 1; 0 0 1 1; 0 0 1 1; 0 0 1 1; 0 0 1 1; 0 0 1 1; 0 0 1 1; 0 0 1 1; 0 0 1 1; 0 0 1 1; 0 0 1 1; 0 0 1 1; 0 0 1 1; 0 0 1 1; 0 0 1 1; 0 0 1 1; 0 0 1 1; 0 0 1 1; 0 0 1 1; 0 0 1 1; 0 0 1 1; 0 0 1 1; 0 0 1 1; 0 0 1 1; 0 0 1 1; 0 0 1 1; 0 0 1 1; 0 0 1 1; 0 0 1 1; 0 0 1 1; 0 0 1 1; 0 0 1 1; 0 0 1 1; 0 0 1 1; 0 0 1 1; 0 0 1 1; 0 0 1 1; 0 0 1 1; 0 0 1 1; 0 0 1 1; 0 0 1 1; 0 0 1 1; 0 0 1 1; 0 0 1 1; 0 0 1 1" fill="freeze" /><g id="i6" transform="scale(0.82,1.217) translate(2.859,-258.033)"><rect ry="20" rx="20" height="520" width="140" y="-260" x="-70" stroke-width="0" stroke="#000000" fill="#00e9a1" /></g></g></g><g><g transform="translate(692,-1024)"><animateTransform repeatCount="indefinite" type="translate" attributeName="transform" dur="4s" begin="0s" calcMode="spline" values="692 -1024; 692 -1016.809; 692 -1009.502; 692 -1002.162; 692 -994.812; 692 -987.58; 692 -980.283; 692 -972.928; 692 -965.649; 692 -958.352; 692 -951.004; 692 -943.735; 692 -936.417; 692 -929.113; 692 -921.808; 692 -914.5; 692 -907.192; 692 -899.887; 692 -892.583; 692 -885.265; 692 -877.996; 692 -870.648; 692 -863.351; 692 -856.072; 692 -848.717; 692 -841.42; 692 -834.188; 692 -826.838; 692 -819.498; 692 -812.191; 692 -805; 692 -805; 692 -805; 692 -805; 692 -805; 692 -805; 692 -805; 692 -805; 692 -805; 692 -805; 692 -805; 692 -805; 692 -805; 692 -805; 692 -805; 692 -805; 692 -805; 692 -805; 692 -805; 692 -805; 692 -805; 692 -805; 692 -805; 692 -805; 692 -805; 692 -805; 692 -805; 692 -805; 692 -805; 692 -805; 692 -805; 692 -821.353; 692 -837.967; 692 -854.658; 692 -871.372; 692 -887.817; 692 -904.41; 692 -921.136; 692 -937.688; 692 -954.281; 692 -970.992; 692 -987.519; 692 -1004.161; 692 -1020.772; 692 -1037.382; 692 -1054; 692 -1070.618; 692 -1087.228; 692 -1103.839; 692 -1120.481; 692 -1137.008; 692 -1153.719; 692 -1170.312; 692 -1186.864; 692 -1203.59; 692 -1220.183; 692 -1236.628; 692 -1253.342; 692 -1270.033; 692 -1286.647; 692 -1303; 692 -1303; 692 -1303; 692 -1303; 692 -1303; 692 -1303; 692 -1303; 692 -1303; 692 -1303; 692 -1303; 692 -1303; 692 -1303; 692 -1303; 692 -1303; 692 -1303; 692 -1303; 692 -1303; 692 -1303; 692 -1303; 692 -1303; 692 -1303; 692 -1303; 692 -1303; 692 -1303; 692 -1303; 692 -1303; 692 -1303; 692 -1303; 692 -1303; 692 -1303; 692 -1303; 692 -1287.993; 692 -1272.747; 692 -1257.43; 692 -1242.093; 692 -1227.001; 692 -1211.774; 692 -1196.426; 692 -1181.236; 692 -1166.009; 692 -1150.674; 692 -1135.507; 692 -1120.236; 692 -1104.993; 692 -1089.75; 692 -1074.5; 692 -1059.25; 692 -1044.007; 692 -1028.764; 692 -1013.493; 692 -998.326; 692 -982.991; 692 -967.764; 692 -952.574; 692 -937.226; 692 -921.999; 692 -906.907; 692 -891.57; 692 -876.253; 692 -861.007; 692 -846; 692 -846; 692 -846; 692 -846; 692 -846; 692 -846; 692 -846; 692 -846; 692 -846; 692 -846; 692 -846; 692 -846; 692 -846; 692 -846; 692 -846; 692 -846; 692 -846; 692 -846; 692 -846; 692 -846; 692 -846; 692 -846; 692 -846; 692 -846; 692 -846; 692 -846; 692 -846; 692 -846; 692 -846; 692 -846; 692 -846; 692 -851.845; 692 -857.783; 692 -863.749; 692 -869.723; 692 -875.601; 692 -881.532; 692 -887.51; 692 -893.427; 692 -899.358; 692 -905.33; 692 -911.238; 692 -917.186; 692 -923.123; 692 -929.06; 692 -935; 692 -940.94; 692 -946.877; 692 -952.814; 692 -958.762; 692 -964.67; 692 -970.642; 692 -976.573; 692 -982.49; 692 -988.468; 692 -994.399; 692 -1000.277; 692 -1006.251; 692 -1012.217; 692 -1018.155; 692 -1024; 692 -1024" keyTimes="0; 0.004167; 0.008333; 0.0125; 0.016667; 0.020834; 0.025; 0.029166; 0.033333; 0.0375; 0.041667; 0.045833; 0.05; 0.054167; 0.058334; 0.0625; 0.066666; 0.070833; 0.075; 0.079167; 0.083333; 0.0875; 0.091667; 0.095834; 0.1; 0.104167; 0.108334; 0.1125; 0.116666; 0.120833; 0.125; 0.129167; 0.133333; 0.1375; 0.141667; 0.145834; 0.15; 0.154166; 0.158333; 0.1625; 0.166666; 0.170833; 0.175; 0.179167; 0.183333; 0.1875; 0.191667; 0.195834; 0.2; 0.204166; 0.208333; 0.2125; 0.216667; 0.220833; 0.225; 0.229167; 0.233334; 0.2375; 0.241666; 0.245833; 0.25; 0.254167; 0.258333; 0.2625; 0.266667; 0.270834; 0.275; 0.279167; 0.283334; 0.2875; 0.291666; 0.295833; 0.3; 0.304167; 0.308333; 0.3125; 0.316667; 0.320834; 0.325; 0.329166; 0.333333; 0.3375; 0.341666; 0.345833; 0.35; 0.354167; 0.358333; 0.3625; 0.366667; 0.370834; 0.375; 0.379166; 0.383333; 0.3875; 0.391667; 0.395833; 0.4; 0.404167; 0.408334; 0.4125; 0.416666; 0.420833; 0.425; 0.429167; 0.433333; 0.4375; 0.441667; 0.445833; 0.45; 0.454167; 0.458334; 0.4625; 0.466666; 0.470833; 0.475; 0.479167; 0.483333; 0.4875; 0.491667; 0.495834; 0.5; 0.504166; 0.508333; 0.5125; 0.516667; 0.520833; 0.525; 0.529167; 0.533333; 0.5375; 0.541667; 0.545834; 0.55; 0.554166; 0.558333; 0.5625; 0.566667; 0.570833; 0.575; 0.579167; 0.583334; 0.5875; 0.591666; 0.595833; 0.6; 0.604166; 0.608333; 0.6125; 0.616667; 0.620834; 0.625; 0.629167; 0.633334; 0.6375; 0.641666; 0.645833; 0.65; 0.654167; 0.658333; 0.6625; 0.666667; 0.670834; 0.675; 0.679166; 0.683333; 0.6875; 0.691666; 0.695833; 0.7; 0.704167; 0.708334; 0.7125; 0.716667; 0.720834; 0.725; 0.729166; 0.733333; 0.7375; 0.741667; 0.745833; 0.75; 0.754167; 0.758334; 0.7625; 0.766666; 0.770833; 0.775; 0.779167; 0.783333; 0.7875; 0.791667; 0.795833; 0.8; 0.804167; 0.808334; 0.8125; 0.816666; 0.820833; 0.825; 0.829167; 0.833333; 0.8375; 0.841667; 0.845834; 0.85; 0.854166; 0.858333; 0.8625; 0.866667; 0.870833; 0.875; 1" keySplines="0 0 1 1; 0 0 1 1; 0 0 1 1; 0 0 1 1; 0 0 1 1; 0 0 1 1; 0 0 1 1; 0 0 1 1; 0 0 1 1; 0 0 1 1; 0 0 1 1; 0 0 1 1; 0 0 1 1; 0 0 1 1; 0 0 1 1; 0 0 1 1; 0 0 1 1; 0 0 1 1; 0 0 1 1; 0 0 1 1; 0 0 1 1; 0 0 1 1; 0 0 1 1; 0 0 1 1; 0 0 1 1; 0 0 1 1; 0 0 1 1; 0 0 1 1; 0 0 1 1; 0 0 1 1; 0 0 1 1; 0 0 1 1; 0 0 1 1; 0 0 1 1; 0 0 1 1; 0 0 1 1; 0 0 1 1; 0 0 1 1; 0 0 1 1; 0 0 1 1; 0 0 1 1; 0 0 1 1; 0 0 1 1; 0 0 1 1; 0 0 1 1; 0 0 1 1; 0 0 1 1; 0 0 1 1; 0 0 1 1; 0 0 1 1; 0 0 1 1; 0 0 1 1; 0 0 1 1; 0 0 1 1; 0 0 1 1; 0 0 1 1; 0 0 1 1; 0 0 1 1; 0 0 1 1; 0 0 1 1; 0 0 1 1; 0 0 1 1; 0 0 1 1; 0 0 1 1; 0 0 1 1; 0 0 1 1; 0 0 1 1; 0 0 1 1; 0 0 1 1; 0 0 1 1; 0 0 1 1; 0 0 1 1; 0 0 1 1; 0 0 1 1; 0 0 1 1; 0 0 1 1; 0 0 1 1; 0 0 1 1; 0 0 1 1; 0 0 1 1; 0 0 1 1; 0 0 1 1; 0 0 1 1; 0 0 1 1; 0 0 1 1; 0 0 1 1; 0 0 1 1; 0 0 1 1; 0 0 1 1; 0 0 1 1; 0 0 1 1; 0 0 1 1; 0 0 1 1; 0 0 1 1; 0 0 1 1; 0 0 1 1; 0 0 1 1; 0 0 1 1; 0 0 1 1; 0 0 1 1; 0 0 1 1; 0 0 1 1; 0 0 1 1; 0 0 1 1; 0 0 1 1; 0 0 1 1; 0 0 1 1; 0 0 1 1; 0 0 1 1; 0 0 1 1; 0 0 1 1; 0 0 1 1; 0 0 1 1; 0 0 1 1; 0 0 1 1; 0 0 1 1; 0 0 1 1; 0 0 1 1; 0 0 1 1; 0 0 1 1; 0 0 1 1; 0 0 1 1; 0 0 1 1; 0 0 1 1; 0 0 1 1; 0 0 1 1; 0 0 1 1; 0 0 1 1; 0 0 1 1; 0 0 1 1; 0 0 1 1; 0 0 1 1; 0 0 1 1; 0 0 1 1; 0 0 1 1; 0 0 1 1; 0 0 1 1; 0 0 1 1; 0 0 1 1; 0 0 1 1; 0 0 1 1; 0 0 1 1; 0 0 1 1; 0 0 1 1; 0 0 1 1; 0 0 1 1; 0 0 1 1; 0 0 1 1; 0 0 1 1; 0 0 1 1; 0 0 1 1; 0 0 1 1; 0 0 1 1; 0 0 1 1; 0 0 1 1; 0 0 1 1; 0 0 1 1; 0 0 1 1; 0 0 1 1; 0 0 1 1; 0 0 1 1; 0 0 1 1; 0 0 1 1; 0 0 1 1; 0 0 1 1; 0 0 1 1; 0 0 1 1; 0 0 1 1; 0 0 1 1; 0 0 1 1; 0 0 1 1; 0 0 1 1; 0 0 1 1; 0 0 1 1; 0 0 1 1; 0 0 1 1; 0 0 1 1; 0 0 1 1; 0 0 1 1; 0 0 1 1; 0 0 1 1; 0 0 1 1; 0 0 1 1; 0 0 1 1; 0 0 1 1; 0 0 1 1; 0 0 1 1; 0 0 1 1; 0 0 1 1; 0 0 1 1; 0 0 1 1; 0 0 1 1; 0 0 1 1; 0 0 1 1; 0 0 1 1; 0 0 1 1; 0 0 1 1; 0 0 1 1; 0 0 1 1; 0 0 1 1; 0 0 1 1; 0 0 1 1; 0 0 1 1; 0 0 1 1; 0 0 1 1; 0 0 1 1; 0 0 1 1; 0 0 1 1; 0 0 1 1; 0 0 1 1; 0 0 1 1" fill="freeze" /><g id="i7" transform="scale(0.99,1.716) translate(2.859,-257.29)"><rect ry="20" rx="20" height="520" width="140" y="-260" x="-70" stroke-width="0" stroke="#000000" fill="#00e9a1" /></g></g></g><g><g transform="translate(108,-1081)"><animateTransform repeatCount="indefinite" type="translate" attributeName="transform" dur="4s" begin="0s" calcMode="spline" values="108 -1081; 108 -1074.038; 108 -1066.966; 108 -1059.86; 108 -1052.745; 108 -1045.745; 108 -1038.681; 108 -1031.561; 108 -1024.514; 108 -1017.451; 108 -1010.337; 108 -1003.301; 108 -996.217; 108 -989.145; 108 -982.074; 108 -975; 108 -967.926; 108 -960.855; 108 -953.783; 108 -946.699; 108 -939.663; 108 -932.549; 108 -925.486; 108 -918.439; 108 -911.319; 108 -904.255; 108 -897.255; 108 -890.14; 108 -883.034; 108 -875.962; 108 -869; 108 -869; 108 -869; 108 -869; 108 -869; 108 -869; 108 -869; 108 -869; 108 -869; 108 -869; 108 -869; 108 -869; 108 -869; 108 -869; 108 -869; 108 -869; 108 -869; 108 -869; 108 -869; 108 -869; 108 -869; 108 -869; 108 -869; 108 -869; 108 -869; 108 -869; 108 -869; 108 -869; 108 -869; 108 -869; 108 -869; 108 -888.801; 108 -908.918; 108 -929.128; 108 -949.366; 108 -969.278; 108 -989.37; 108 -1009.622; 108 -1029.665; 108 -1049.756; 108 -1069.99; 108 -1090.003; 108 -1110.152; 108 -1130.266; 108 -1150.378; 108 -1170.5; 108 -1190.622; 108 -1210.734; 108 -1230.848; 108 -1250.997; 108 -1271.01; 108 -1291.244; 108 -1311.335; 108 -1331.378; 108 -1351.63; 108 -1371.722; 108 -1391.634; 108 -1411.872; 108 -1432.082; 108 -1452.199; 108 -1472; 108 -1472; 108 -1472; 108 -1472; 108 -1472; 108 -1472; 108 -1472; 108 -1472; 108 -1472; 108 -1472; 108 -1472; 108 -1472; 108 -1472; 108 -1472; 108 -1472; 108 -1472; 108 -1472; 108 -1472; 108 -1472; 108 -1472; 108 -1472; 108 -1472; 108 -1472; 108 -1472; 108 -1472; 108 -1472; 108 -1472; 108 -1472; 108 -1472; 108 -1472; 108 -1472; 108 -1463.594; 108 -1455.053; 108 -1446.473; 108 -1437.881; 108 -1429.427; 108 -1420.898; 108 -1412.3; 108 -1403.791; 108 -1395.261; 108 -1386.671; 108 -1378.175; 108 -1369.62; 108 -1361.081; 108 -1352.543; 108 -1344; 108 -1335.457; 108 -1326.919; 108 -1318.38; 108 -1309.825; 108 -1301.329; 108 -1292.739; 108 -1284.209; 108 -1275.7; 108 -1267.102; 108 -1258.573; 108 -1250.119; 108 -1241.527; 108 -1232.947; 108 -1224.406; 108 -1216; 108 -1216; 108 -1216; 108 -1216; 108 -1216; 108 -1216; 108 -1216; 108 -1216; 108 -1216; 108 -1216; 108 -1216; 108 -1216; 108 -1216; 108 -1216; 108 -1216; 108 -1216; 108 -1216; 108 -1216; 108 -1216; 108 -1216; 108 -1216; 108 -1216; 108 -1216; 108 -1216; 108 -1216; 108 -1216; 108 -1216; 108 -1216; 108 -1216; 108 -1216; 108 -1216; 108 -1211.567; 108 -1207.063; 108 -1202.538; 108 -1198.008; 108 -1193.55; 108 -1189.051; 108 -1184.517; 108 -1180.03; 108 -1175.532; 108 -1171.002; 108 -1166.522; 108 -1162.011; 108 -1157.508; 108 -1153.005; 108 -1148.5; 108 -1143.995; 108 -1139.492; 108 -1134.989; 108 -1130.478; 108 -1125.998; 108 -1121.468; 108 -1116.97; 108 -1112.483; 108 -1107.949; 108 -1103.45; 108 -1098.992; 108 -1094.462; 108 -1089.937; 108 -1085.433; 108 -1081; 108 -1081" keyTimes="0; 0.004167; 0.008333; 0.0125; 0.016667; 0.020834; 0.025; 0.029166; 0.033333; 0.0375; 0.041667; 0.045833; 0.05; 0.054167; 0.058334; 0.0625; 0.066666; 0.070833; 0.075; 0.079167; 0.083333; 0.0875; 0.091667; 0.095834; 0.1; 0.104167; 0.108334; 0.1125; 0.116666; 0.120833; 0.125; 0.129167; 0.133333; 0.1375; 0.141667; 0.145834; 0.15; 0.154166; 0.158333; 0.1625; 0.166666; 0.170833; 0.175; 0.179167; 0.183333; 0.1875; 0.191667; 0.195834; 0.2; 0.204166; 0.208333; 0.2125; 0.216667; 0.220833; 0.225; 0.229167; 0.233334; 0.2375; 0.241666; 0.245833; 0.25; 0.254167; 0.258333; 0.2625; 0.266667; 0.270834; 0.275; 0.279167; 0.283334; 0.2875; 0.291666; 0.295833; 0.3; 0.304167; 0.308333; 0.3125; 0.316667; 0.320834; 0.325; 0.329166; 0.333333; 0.3375; 0.341666; 0.345833; 0.35; 0.354167; 0.358333; 0.3625; 0.366667; 0.370834; 0.375; 0.379166; 0.383333; 0.3875; 0.391667; 0.395833; 0.4; 0.404167; 0.408334; 0.4125; 0.416666; 0.420833; 0.425; 0.429167; 0.433333; 0.4375; 0.441667; 0.445833; 0.45; 0.454167; 0.458334; 0.4625; 0.466666; 0.470833; 0.475; 0.479167; 0.483333; 0.4875; 0.491667; 0.495834; 0.5; 0.504166; 0.508333; 0.5125; 0.516667; 0.520833; 0.525; 0.529167; 0.533333; 0.5375; 0.541667; 0.545834; 0.55; 0.554166; 0.558333; 0.5625; 0.566667; 0.570833; 0.575; 0.579167; 0.583334; 0.5875; 0.591666; 0.595833; 0.6; 0.604166; 0.608333; 0.6125; 0.616667; 0.620834; 0.625; 0.629167; 0.633334; 0.6375; 0.641666; 0.645833; 0.65; 0.654167; 0.658333; 0.6625; 0.666667; 0.670834; 0.675; 0.679166; 0.683333; 0.6875; 0.691666; 0.695833; 0.7; 0.704167; 0.708334; 0.7125; 0.716667; 0.720834; 0.725; 0.729166; 0.733333; 0.7375; 0.741667; 0.745833; 0.75; 0.754167; 0.758334; 0.7625; 0.766666; 0.770833; 0.775; 0.779167; 0.783333; 0.7875; 0.791667; 0.795833; 0.8; 0.804167; 0.808334; 0.8125; 0.816666; 0.820833; 0.825; 0.829167; 0.833333; 0.8375; 0.841667; 0.845834; 0.85; 0.854166; 0.858333; 0.8625; 0.866667; 0.870833; 0.875; 1" keySplines="0 0 1 1; 0 0 1 1; 0 0 1 1; 0 0 1 1; 0 0 1 1; 0 0 1 1; 0 0 1 1; 0 0 1 1; 0 0 1 1; 0 0 1 1; 0 0 1 1; 0 0 1 1; 0 0 1 1; 0 0 1 1; 0 0 1 1; 0 0 1 1; 0 0 1 1; 0 0 1 1; 0 0 1 1; 0 0 1 1; 0 0 1 1; 0 0 1 1; 0 0 1 1; 0 0 1 1; 0 0 1 1; 0 0 1 1; 0 0 1 1; 0 0 1 1; 0 0 1 1; 0 0 1 1; 0 0 1 1; 0 0 1 1; 0 0 1 1; 0 0 1 1; 0 0 1 1; 0 0 1 1; 0 0 1 1; 0 0 1 1; 0 0 1 1; 0 0 1 1; 0 0 1 1; 0 0 1 1; 0 0 1 1; 0 0 1 1; 0 0 1 1; 0 0 1 1; 0 0 1 1; 0 0 1 1; 0 0 1 1; 0 0 1 1; 0 0 1 1; 0 0 1 1; 0 0 1 1; 0 0 1 1; 0 0 1 1; 0 0 1 1; 0 0 1 1; 0 0 1 1; 0 0 1 1; 0 0 1 1; 0 0 1 1; 0 0 1 1; 0 0 1 1; 0 0 1 1; 0 0 1 1; 0 0 1 1; 0 0 1 1; 0 0 1 1; 0 0 1 1; 0 0 1 1; 0 0 1 1; 0 0 1 1; 0 0 1 1; 0 0 1 1; 0 0 1 1; 0 0 1 1; 0 0 1 1; 0 0 1 1; 0 0 1 1; 0 0 1 1; 0 0 1 1; 0 0 1 1; 0 0 1 1; 0 0 1 1; 0 0 1 1; 0 0 1 1; 0 0 1 1; 0 0 1 1; 0 0 1 1; 0 0 1 1; 0 0 1 1; 0 0 1 1; 0 0 1 1; 0 0 1 1; 0 0 1 1; 0 0 1 1; 0 0 1 1; 0 0 1 1; 0 0 1 1; 0 0 1 1; 0 0 1 1; 0 0 1 1; 0 0 1 1; 0 0 1 1; 0 0 1 1; 0 0 1 1; 0 0 1 1; 0 0 1 1; 0 0 1 1; 0 0 1 1; 0 0 1 1; 0 0 1 1; 0 0 1 1; 0 0 1 1; 0 0 1 1; 0 0 1 1; 0 0 1 1; 0 0 1 1; 0 0 1 1; 0 0 1 1; 0 0 1 1; 0 0 1 1; 0 0 1 1; 0 0 1 1; 0 0 1 1; 0 0 1 1; 0 0 1 1; 0 0 1 1; 0 0 1 1; 0 0 1 1; 0 0 1 1; 0 0 1 1; 0 0 1 1; 0 0 1 1; 0 0 1 1; 0 0 1 1; 0 0 1 1; 0 0 1 1; 0 0 1 1; 0 0 1 1; 0 0 1 1; 0 0 1 1; 0 0 1 1; 0 0 1 1; 0 0 1 1; 0 0 1 1; 0 0 1 1; 0 0 1 1; 0 0 1 1; 0 0 1 1; 0 0 1 1; 0 0 1 1; 0 0 1 1; 0 0 1 1; 0 0 1 1; 0 0 1 1; 0 0 1 1; 0 0 1 1; 0 0 1 1; 0 0 1 1; 0 0 1 1; 0 0 1 1; 0 0 1 1; 0 0 1 1; 0 0 1 1; 0 0 1 1; 0 0 1 1; 0 0 1 1; 0 0 1 1; 0 0 1 1; 0 0 1 1; 0 0 1 1; 0 0 1 1; 0 0 1 1; 0 0 1 1; 0 0 1 1; 0 0 1 1; 0 0 1 1; 0 0 1 1; 0 0 1 1; 0 0 1 1; 0 0 1 1; 0 0 1 1; 0 0 1 1; 0 0 1 1; 0 0 1 1; 0 0 1 1; 0 0 1 1; 0 0 1 1; 0 0 1 1; 0 0 1 1; 0 0 1 1; 0 0 1 1; 0 0 1 1; 0 0 1 1; 0 0 1 1; 0 0 1 1; 0 0 1 1; 0 0 1 1; 0 0 1 1; 0 0 1 1; 0 0 1 1; 0 0 1 1; 0 0 1 1; 0 0 1 1; 0 0 1 1; 0 0 1 1; 0 0 1 1; 0 0 1 1; 0 0 1 1; 0 0 1 1" fill="freeze" /><g id="i8" transform="scale(1.23,0.952) translate(0,-254.872)"><rect ry="20" rx="20" height="520" width="140" y="-260" x="-70" stroke-width="0" stroke="#000000" fill="#00e9a1" /></g></g></g><g><g transform="translate(-282,-1007)"><animateTransform repeatCount="indefinite" type="translate" attributeName="transform" dur="4s" begin="0s" calcMode="spline" values="-282 -1007; -282 -1016.818; -282 -1026.793; -282 -1036.815; -282 -1046.85; -282 -1056.723; -282 -1066.686; -282 -1076.728; -282 -1086.666; -282 -1096.629; -282 -1106.662; -282 -1116.585; -282 -1126.576; -282 -1136.55; -282 -1146.523; -282 -1156.5; -282 -1166.477; -282 -1176.45; -282 -1186.424; -282 -1196.415; -282 -1206.338; -282 -1216.371; -282 -1226.334; -282 -1236.272; -282 -1246.314; -282 -1256.277; -282 -1266.15; -282 -1276.185; -282 -1286.207; -282 -1296.182; -282 -1306; -282 -1306; -282 -1306; -282 -1306; -282 -1306; -282 -1306; -282 -1306; -282 -1306; -282 -1306; -282 -1306; -282 -1306; -282 -1306; -282 -1306; -282 -1306; -282 -1306; -282 -1306; -282 -1306; -282 -1306; -282 -1306; -282 -1306; -282 -1306; -282 -1306; -282 -1306; -282 -1306; -282 -1306; -282 -1306; -282 -1306; -282 -1306; -282 -1306; -282 -1306; -282 -1306; -282 -1292.438; -282 -1278.66; -282 -1264.818; -282 -1250.957; -282 -1237.318; -282 -1223.557; -282 -1209.687; -282 -1195.959; -282 -1182.199; -282 -1168.34; -282 -1154.633; -282 -1140.833; -282 -1127.057; -282 -1113.282; -282 -1099.5; -282 -1085.718; -282 -1071.943; -282 -1058.167; -282 -1044.367; -282 -1030.66; -282 -1016.801; -282 -1003.041; -282 -989.313; -282 -975.443; -282 -961.682; -282 -948.043; -282 -934.182; -282 -920.34; -282 -906.562; -282 -893; -282 -893; -282 -893; -282 -893; -282 -893; -282 -893; -282 -893; -282 -893; -282 -893; -282 -893; -282 -893; -282 -893; -282 -893; -282 -893; -282 -893; -282 -893; -282 -893; -282 -893; -282 -893; -282 -893; -282 -893; -282 -893; -282 -893; -282 -893; -282 -893; -282 -893; -282 -893; -282 -893; -282 -893; -282 -893; -282 -893; -282 -900.126; -282 -907.365; -282 -914.638; -282 -921.921; -282 -929.087; -282 -936.317; -282 -943.605; -282 -950.818; -282 -958.048; -282 -965.33; -282 -972.532; -282 -979.783; -282 -987.021; -282 -994.259; -282 -1001.5; -282 -1008.741; -282 -1015.979; -282 -1023.217; -282 -1030.468; -282 -1037.67; -282 -1044.952; -282 -1052.182; -282 -1059.395; -282 -1066.683; -282 -1073.913; -282 -1081.079; -282 -1088.362; -282 -1095.635; -282 -1102.874; -282 -1110; -282 -1110; -282 -1110; -282 -1110; -282 -1110; -282 -1110; -282 -1110; -282 -1110; -282 -1110; -282 -1110; -282 -1110; -282 -1110; -282 -1110; -282 -1110; -282 -1110; -282 -1110; -282 -1110; -282 -1110; -282 -1110; -282 -1110; -282 -1110; -282 -1110; -282 -1110; -282 -1110; -282 -1110; -282 -1110; -282 -1110; -282 -1110; -282 -1110; -282 -1110; -282 -1110; -282 -1106.618; -282 -1103.182; -282 -1099.729; -282 -1096.272; -282 -1092.871; -282 -1089.439; -282 -1085.98; -282 -1082.556; -282 -1079.125; -282 -1075.668; -282 -1072.25; -282 -1068.808; -282 -1065.373; -282 -1061.937; -282 -1058.5; -282 -1055.063; -282 -1051.627; -282 -1048.192; -282 -1044.75; -282 -1041.332; -282 -1037.875; -282 -1034.444; -282 -1031.02; -282 -1027.561; -282 -1024.129; -282 -1020.728; -282 -1017.271; -282 -1013.818; -282 -1010.382; -282 -1007; -282 -1007" keyTimes="0; 0.004167; 0.008333; 0.0125; 0.016667; 0.020834; 0.025; 0.029166; 0.033333; 0.0375; 0.041667; 0.045833; 0.05; 0.054167; 0.058334; 0.0625; 0.066666; 0.070833; 0.075; 0.079167; 0.083333; 0.0875; 0.091667; 0.095834; 0.1; 0.104167; 0.108334; 0.1125; 0.116666; 0.120833; 0.125; 0.129167; 0.133333; 0.1375; 0.141667; 0.145834; 0.15; 0.154166; 0.158333; 0.1625; 0.166666; 0.170833; 0.175; 0.179167; 0.183333; 0.1875; 0.191667; 0.195834; 0.2; 0.204166; 0.208333; 0.2125; 0.216667; 0.220833; 0.225; 0.229167; 0.233334; 0.2375; 0.241666; 0.245833; 0.25; 0.254167; 0.258333; 0.2625; 0.266667; 0.270834; 0.275; 0.279167; 0.283334; 0.2875; 0.291666; 0.295833; 0.3; 0.304167; 0.308333; 0.3125; 0.316667; 0.320834; 0.325; 0.329166; 0.333333; 0.3375; 0.341666; 0.345833; 0.35; 0.354167; 0.358333; 0.3625; 0.366667; 0.370834; 0.375; 0.379166; 0.383333; 0.3875; 0.391667; 0.395833; 0.4; 0.404167; 0.408334; 0.4125; 0.416666; 0.420833; 0.425; 0.429167; 0.433333; 0.4375; 0.441667; 0.445833; 0.45; 0.454167; 0.458334; 0.4625; 0.466666; 0.470833; 0.475; 0.479167; 0.483333; 0.4875; 0.491667; 0.495834; 0.5; 0.504166; 0.508333; 0.5125; 0.516667; 0.520833; 0.525; 0.529167; 0.533333; 0.5375; 0.541667; 0.545834; 0.55; 0.554166; 0.558333; 0.5625; 0.566667; 0.570833; 0.575; 0.579167; 0.583334; 0.5875; 0.591666; 0.595833; 0.6; 0.604166; 0.608333; 0.6125; 0.616667; 0.620834; 0.625; 0.629167; 0.633334; 0.6375; 0.641666; 0.645833; 0.65; 0.654167; 0.658333; 0.6625; 0.666667; 0.670834; 0.675; 0.679166; 0.683333; 0.6875; 0.691666; 0.695833; 0.7; 0.704167; 0.708334; 0.7125; 0.716667; 0.720834; 0.725; 0.729166; 0.733333; 0.7375; 0.741667; 0.745833; 0.75; 0.754167; 0.758334; 0.7625; 0.766666; 0.770833; 0.775; 0.779167; 0.783333; 0.7875; 0.791667; 0.795833; 0.8; 0.804167; 0.808334; 0.8125; 0.816666; 0.820833; 0.825; 0.829167; 0.833333; 0.8375; 0.841667; 0.845834; 0.85; 0.854166; 0.858333; 0.8625; 0.866667; 0.870833; 0.875; 1" keySplines="0 0 1 1; 0 0 1 1; 0 0 1 1; 0 0 1 1; 0 0 1 1; 0 0 1 1; 0 0 1 1; 0 0 1 1; 0 0 1 1; 0 0 1 1; 0 0 1 1; 0 0 1 1; 0 0 1 1; 0 0 1 1; 0 0 1 1; 0 0 1 1; 0 0 1 1; 0 0 1 1; 0 0 1 1; 0 0 1 1; 0 0 1 1; 0 0 1 1; 0 0 1 1; 0 0 1 1; 0 0 1 1; 0 0 1 1; 0 0 1 1; 0 0 1 1; 0 0 1 1; 0 0 1 1; 0 0 1 1; 0 0 1 1; 0 0 1 1; 0 0 1 1; 0 0 1 1; 0 0 1 1; 0 0 1 1; 0 0 1 1; 0 0 1 1; 0 0 1 1; 0 0 1 1; 0 0 1 1; 0 0 1 1; 0 0 1 1; 0 0 1 1; 0 0 1 1; 0 0 1 1; 0 0 1 1; 0 0 1 1; 0 0 1 1; 0 0 1 1; 0 0 1 1; 0 0 1 1; 0 0 1 1; 0 0 1 1; 0 0 1 1; 0 0 1 1; 0 0 1 1; 0 0 1 1; 0 0 1 1; 0 0 1 1; 0 0 1 1; 0 0 1 1; 0 0 1 1; 0 0 1 1; 0 0 1 1; 0 0 1 1; 0 0 1 1; 0 0 1 1; 0 0 1 1; 0 0 1 1; 0 0 1 1; 0 0 1 1; 0 0 1 1; 0 0 1 1; 0 0 1 1; 0 0 1 1; 0 0 1 1; 0 0 1 1; 0 0 1 1; 0 0 1 1; 0 0 1 1; 0 0 1 1; 0 0 1 1; 0 0 1 1; 0 0 1 1; 0 0 1 1; 0 0 1 1; 0 0 1 1; 0 0 1 1; 0 0 1 1; 0 0 1 1; 0 0 1 1; 0 0 1 1; 0 0 1 1; 0 0 1 1; 0 0 1 1; 0 0 1 1; 0 0 1 1; 0 0 1 1; 0 0 1 1; 0 0 1 1; 0 0 1 1; 0 0 1 1; 0 0 1 1; 0 0 1 1; 0 0 1 1; 0 0 1 1; 0 0 1 1; 0 0 1 1; 0 0 1 1; 0 0 1 1; 0 0 1 1; 0 0 1 1; 0 0 1 1; 0 0 1 1; 0 0 1 1; 0 0 1 1; 0 0 1 1; 0 0 1 1; 0 0 1 1; 0 0 1 1; 0 0 1 1; 0 0 1 1; 0 0 1 1; 0 0 1 1; 0 0 1 1; 0 0 1 1; 0 0 1 1; 0 0 1 1; 0 0 1 1; 0 0 1 1; 0 0 1 1; 0 0 1 1; 0 0 1 1; 0 0 1 1; 0 0 1 1; 0 0 1 1; 0 0 1 1; 0 0 1 1; 0 0 1 1; 0 0 1 1; 0 0 1 1; 0 0 1 1; 0 0 1 1; 0 0 1 1; 0 0 1 1; 0 0 1 1; 0 0 1 1; 0 0 1 1; 0 0 1 1; 0 0 1 1; 0 0 1 1; 0 0 1 1; 0 0 1 1; 0 0 1 1; 0 0 1 1; 0 0 1 1; 0 0 1 1; 0 0 1 1; 0 0 1 1; 0 0 1 1; 0 0 1 1; 0 0 1 1; 0 0 1 1; 0 0 1 1; 0 0 1 1; 0 0 1 1; 0 0 1 1; 0 0 1 1; 0 0 1 1; 0 0 1 1; 0 0 1 1; 0 0 1 1; 0 0 1 1; 0 0 1 1; 0 0 1 1; 0 0 1 1; 0 0 1 1; 0 0 1 1; 0 0 1 1; 0 0 1 1; 0 0 1 1; 0 0 1 1; 0 0 1 1; 0 0 1 1; 0 0 1 1; 0 0 1 1; 0 0 1 1; 0 0 1 1; 0 0 1 1; 0 0 1 1; 0 0 1 1; 0 0 1 1; 0 0 1 1; 0 0 1 1; 0 0 1 1; 0 0 1 1; 0 0 1 1; 0 0 1 1; 0 0 1 1; 0 0 1 1; 0 0 1 1; 0 0 1 1; 0 0 1 1; 0 0 1 1; 0 0 1 1; 0 0 1 1; 0 0 1 1; 0 0 1 1; 0 0 1 1" fill="freeze" /><g id="i9" transform="scale(1.4,1.674) translate(2.859,-260.669)"><rect ry="20" rx="20" height="520" width="140" y="-260" x="-70" stroke-width="0" stroke="#000000" fill="#00e9a1" /></g></g></g><g><g transform="translate(-678,-1127)"><animateTransform repeatCount="indefinite" type="translate" attributeName="transform" dur="4s" begin="0s" calcMode="spline" values="-678 -1127; -678 -1117.904; -678 -1108.663; -678 -1099.379; -678 -1090.082; -678 -1080.935; -678 -1071.705; -678 -1062.402; -678 -1053.195; -678 -1043.966; -678 -1034.671; -678 -1025.478; -678 -1016.222; -678 -1006.982; -678 -997.743; -678 -988.5; -678 -979.257; -678 -970.018; -678 -960.778; -678 -951.522; -678 -942.329; -678 -933.034; -678 -923.805; -678 -914.598; -678 -905.295; -678 -896.065; -678 -886.918; -678 -877.621; -678 -868.337; -678 -859.096; -678 -850; -678 -850; -678 -850; -678 -850; -678 -850; -678 -850; -678 -850; -678 -850; -678 -850; -678 -850; -678 -850; -678 -850; -678 -850; -678 -850; -678 -850; -678 -850; -678 -850; -678 -850; -678 -850; -678 -850; -678 -850; -678 -850; -678 -850; -678 -850; -678 -850; -678 -850; -678 -850; -678 -850; -678 -850; -678 -850; -678 -850; -678 -870.031; -678 -890.381; -678 -910.826; -678 -931.299; -678 -951.442; -678 -971.768; -678 -992.255; -678 -1012.53; -678 -1032.854; -678 -1053.323; -678 -1073.568; -678 -1093.952; -678 -1114.298; -678 -1134.645; -678 -1155; -678 -1175.355; -678 -1195.702; -678 -1216.048; -678 -1236.432; -678 -1256.677; -678 -1277.146; -678 -1297.47; -678 -1317.745; -678 -1338.232; -678 -1358.558; -678 -1378.701; -678 -1399.174; -678 -1419.619; -678 -1439.969; -678 -1460; -678 -1460; -678 -1460; -678 -1460; -678 -1460; -678 -1460; -678 -1460; -678 -1460; -678 -1460; -678 -1460; -678 -1460; -678 -1460; -678 -1460; -678 -1460; -678 -1460; -678 -1460; -678 -1460; -678 -1460; -678 -1460; -678 -1460; -678 -1460; -678 -1460; -678 -1460; -678 -1460; -678 -1460; -678 -1460; -678 -1460; -678 -1460; -678 -1460; -678 -1460; -678 -1460; -678 -1444.205; -678 -1428.158; -678 -1412.037; -678 -1395.894; -678 -1380.01; -678 -1363.983; -678 -1347.829; -678 -1331.841; -678 -1315.815; -678 -1299.675; -678 -1283.711; -678 -1267.638; -678 -1251.594; -678 -1235.551; -678 -1219.5; -678 -1203.449; -678 -1187.406; -678 -1171.362; -678 -1155.289; -678 -1139.325; -678 -1123.185; -678 -1107.159; -678 -1091.171; -678 -1075.017; -678 -1058.99; -678 -1043.106; -678 -1026.963; -678 -1010.842; -678 -994.795; -678 -979; -678 -979; -678 -979; -678 -979; -678 -979; -678 -979; -678 -979; -678 -979; -678 -979; -678 -979; -678 -979; -678 -979; -678 -979; -678 -979; -678 -979; -678 -979; -678 -979; -678 -979; -678 -979; -678 -979; -678 -979; -678 -979; -678 -979; -678 -979; -678 -979; -678 -979; -678 -979; -678 -979; -678 -979; -678 -979; -678 -979; -678 -983.86; -678 -988.797; -678 -993.758; -678 -998.725; -678 -1003.612; -678 -1008.544; -678 -1013.514; -678 -1018.433; -678 -1023.365; -678 -1028.331; -678 -1033.243; -678 -1038.188; -678 -1043.125; -678 -1048.061; -678 -1053; -678 -1057.939; -678 -1062.875; -678 -1067.812; -678 -1072.757; -678 -1077.669; -678 -1082.635; -678 -1087.567; -678 -1092.486; -678 -1097.456; -678 -1102.388; -678 -1107.275; -678 -1112.242; -678 -1117.203; -678 -1122.14; -678 -1127; -678 -1127" keyTimes="0; 0.004167; 0.008333; 0.0125; 0.016667; 0.020834; 0.025; 0.029166; 0.033333; 0.0375; 0.041667; 0.045833; 0.05; 0.054167; 0.058334; 0.0625; 0.066666; 0.070833; 0.075; 0.079167; 0.083333; 0.0875; 0.091667; 0.095834; 0.1; 0.104167; 0.108334; 0.1125; 0.116666; 0.120833; 0.125; 0.129167; 0.133333; 0.1375; 0.141667; 0.145834; 0.15; 0.154166; 0.158333; 0.1625; 0.166666; 0.170833; 0.175; 0.179167; 0.183333; 0.1875; 0.191667; 0.195834; 0.2; 0.204166; 0.208333; 0.2125; 0.216667; 0.220833; 0.225; 0.229167; 0.233334; 0.2375; 0.241666; 0.245833; 0.25; 0.254167; 0.258333; 0.2625; 0.266667; 0.270834; 0.275; 0.279167; 0.283334; 0.2875; 0.291666; 0.295833; 0.3; 0.304167; 0.308333; 0.3125; 0.316667; 0.320834; 0.325; 0.329166; 0.333333; 0.3375; 0.341666; 0.345833; 0.35; 0.354167; 0.358333; 0.3625; 0.366667; 0.370834; 0.375; 0.379166; 0.383333; 0.3875; 0.391667; 0.395833; 0.4; 0.404167; 0.408334; 0.4125; 0.416666; 0.420833; 0.425; 0.429167; 0.433333; 0.4375; 0.441667; 0.445833; 0.45; 0.454167; 0.458334; 0.4625; 0.466666; 0.470833; 0.475; 0.479167; 0.483333; 0.4875; 0.491667; 0.495834; 0.5; 0.504166; 0.508333; 0.5125; 0.516667; 0.520833; 0.525; 0.529167; 0.533333; 0.5375; 0.541667; 0.545834; 0.55; 0.554166; 0.558333; 0.5625; 0.566667; 0.570833; 0.575; 0.579167; 0.583334; 0.5875; 0.591666; 0.595833; 0.6; 0.604166; 0.608333; 0.6125; 0.616667; 0.620834; 0.625; 0.629167; 0.633334; 0.6375; 0.641666; 0.645833; 0.65; 0.654167; 0.658333; 0.6625; 0.666667; 0.670834; 0.675; 0.679166; 0.683333; 0.6875; 0.691666; 0.695833; 0.7; 0.704167; 0.708334; 0.7125; 0.716667; 0.720834; 0.725; 0.729166; 0.733333; 0.7375; 0.741667; 0.745833; 0.75; 0.754167; 0.758334; 0.7625; 0.766666; 0.770833; 0.775; 0.779167; 0.783333; 0.7875; 0.791667; 0.795833; 0.8; 0.804167; 0.808334; 0.8125; 0.816666; 0.820833; 0.825; 0.829167; 0.833333; 0.8375; 0.841667; 0.845834; 0.85; 0.854166; 0.858333; 0.8625; 0.866667; 0.870833; 0.875; 1" keySplines="0 0 1 1; 0 0 1 1; 0 0 1 1; 0 0 1 1; 0 0 1 1; 0 0 1 1; 0 0 1 1; 0 0 1 1; 0 0 1 1; 0 0 1 1; 0 0 1 1; 0 0 1 1; 0 0 1 1; 0 0 1 1; 0 0 1 1; 0 0 1 1; 0 0 1 1; 0 0 1 1; 0 0 1 1; 0 0 1 1; 0 0 1 1; 0 0 1 1; 0 0 1 1; 0 0 1 1; 0 0 1 1; 0 0 1 1; 0 0 1 1; 0 0 1 1; 0 0 1 1; 0 0 1 1; 0 0 1 1; 0 0 1 1; 0 0 1 1; 0 0 1 1; 0 0 1 1; 0 0 1 1; 0 0 1 1; 0 0 1 1; 0 0 1 1; 0 0 1 1; 0 0 1 1; 0 0 1 1; 0 0 1 1; 0 0 1 1; 0 0 1 1; 0 0 1 1; 0 0 1 1; 0 0 1 1; 0 0 1 1; 0 0 1 1; 0 0 1 1; 0 0 1 1; 0 0 1 1; 0 0 1 1; 0 0 1 1; 0 0 1 1; 0 0 1 1; 0 0 1 1; 0 0 1 1; 0 0 1 1; 0 0 1 1; 0 0 1 1; 0 0 1 1; 0 0 1 1; 0 0 1 1; 0 0 1 1; 0 0 1 1; 0 0 1 1; 0 0 1 1; 0 0 1 1; 0 0 1 1; 0 0 1 1; 0 0 1 1; 0 0 1 1; 0 0 1 1; 0 0 1 1; 0 0 1 1; 0 0 1 1; 0 0 1 1; 0 0 1 1; 0 0 1 1; 0 0 1 1; 0 0 1 1; 0 0 1 1; 0 0 1 1; 0 0 1 1; 0 0 1 1; 0 0 1 1; 0 0 1 1; 0 0 1 1; 0 0 1 1; 0 0 1 1; 0 0 1 1; 0 0 1 1; 0 0 1 1; 0 0 1 1; 0 0 1 1; 0 0 1 1; 0 0 1 1; 0 0 1 1; 0 0 1 1; 0 0 1 1; 0 0 1 1; 0 0 1 1; 0 0 1 1; 0 0 1 1; 0 0 1 1; 0 0 1 1; 0 0 1 1; 0 0 1 1; 0 0 1 1; 0 0 1 1; 0 0 1 1; 0 0 1 1; 0 0 1 1; 0 0 1 1; 0 0 1 1; 0 0 1 1; 0 0 1 1; 0 0 1 1; 0 0 1 1; 0 0 1 1; 0 0 1 1; 0 0 1 1; 0 0 1 1; 0 0 1 1; 0 0 1 1; 0 0 1 1; 0 0 1 1; 0 0 1 1; 0 0 1 1; 0 0 1 1; 0 0 1 1; 0 0 1 1; 0 0 1 1; 0 0 1 1; 0 0 1 1; 0 0 1 1; 0 0 1 1; 0 0 1 1; 0 0 1 1; 0 0 1 1; 0 0 1 1; 0 0 1 1; 0 0 1 1; 0 0 1 1; 0 0 1 1; 0 0 1 1; 0 0 1 1; 0 0 1 1; 0 0 1 1; 0 0 1 1; 0 0 1 1; 0 0 1 1; 0 0 1 1; 0 0 1 1; 0 0 1 1; 0 0 1 1; 0 0 1 1; 0 0 1 1; 0 0 1 1; 0 0 1 1; 0 0 1 1; 0 0 1 1; 0 0 1 1; 0 0 1 1; 0 0 1 1; 0 0 1 1; 0 0 1 1; 0 0 1 1; 0 0 1 1; 0 0 1 1; 0 0 1 1; 0 0 1 1; 0 0 1 1; 0 0 1 1; 0 0 1 1; 0 0 1 1; 0 0 1 1; 0 0 1 1; 0 0 1 1; 0 0 1 1; 0 0 1 1; 0 0 1 1; 0 0 1 1; 0 0 1 1; 0 0 1 1; 0 0 1 1; 0 0 1 1; 0 0 1 1; 0 0 1 1; 0 0 1 1; 0 0 1 1; 0 0 1 1; 0 0 1 1; 0 0 1 1; 0 0 1 1; 0 0 1 1; 0 0 1 1; 0 0 1 1; 0 0 1 1; 0 0 1 1; 0 0 1 1; 0 0 1 1; 0 0 1 1; 0 0 1 1; 0 0 1 1; 0 0 1 1; 0 0 1 1; 0 0 1 1; 0 0 1 1" fill="freeze" /><g id="i10" transform="scale(1.3,1.3) translate(0,-260.151)"><rect ry="20" rx="20" height="520" width="140" y="-260" x="-70" stroke-width="0" stroke="#000000" fill="#00e9a1" /></g></g></g><g id="i11"><path stroke-linejoin="round" stroke-linecap="round" stroke-width="20" stroke="#0a0a0a" d="M-866.363,-1305.786C-866.363,-1305.786,-683.4,-1603.101,-471.849,-1603.101C-260.298,-1603.101,-231.71,-974.165,-83.052,-991.318C65.605,-1008.471,214.263,-1471.596,305.745,-1471.596C397.227,-1471.596,374.355,-1179.999,482.99,-1179.999C591.625,-1179.999,694.541,-1483.031,694.541,-1483.031"><animate repeatCount="indefinite" attributeName="d" dur="4s" begin="0s" calcMode="spline" values="M-866.363,-1305.786C-866.363,-1305.786,-683.4,-1603.101,-471.849,-1603.101C-260.298,-1603.101,-231.71,-974.165,-83.052,-991.318C65.605,-1008.471,214.263,-1471.596,305.745,-1471.596C397.227,-1471.596,374.355,-1179.999,482.99,-1179.999C591.625,-1179.999,694.541,-1483.031,694.541,-1483.031; M-823.481,-1011.33C-823.481,-1011.33,-474.708,-1768.912,-263.157,-1768.912C-51.605,-1768.912,-11.582,-1179.998,137.075,-1197.151C285.733,-1214.304,222.84,-1780.346,314.321,-1780.346C405.803,-1780.346,405.802,-1471.596,514.437,-1471.596C623.072,-1471.596,708.835,-1117.106,708.835,-1117.106; M-823.481,-1011.33C-823.481,-1011.33,-474.708,-1768.912,-263.157,-1768.912C-51.605,-1768.912,-11.582,-1179.998,137.075,-1197.151C285.733,-1214.304,222.84,-1780.346,314.321,-1780.346C405.803,-1780.346,405.802,-1471.596,514.437,-1471.596C623.072,-1471.596,708.835,-1117.106,708.835,-1117.106; M-829.199,-1857.534C-829.199,-1857.534,-494.72,-1097.095,-283.169,-1097.095C-71.618,-1097.095,-223.133,-1808.933,-74.476,-1826.086C74.183,-1843.239,225.699,-1408.702,317.18,-1408.702C408.662,-1408.702,394.366,-1154.27,503.001,-1154.27C611.636,-1154.27,697.4,-1831.805,697.4,-1831.805; M-829.199,-1857.534C-829.199,-1857.534,-494.72,-1097.095,-283.169,-1097.095C-71.618,-1097.095,-223.133,-1808.933,-74.476,-1826.086C74.183,-1843.239,225.699,-1408.702,317.18,-1408.702C408.662,-1408.702,394.366,-1154.27,503.001,-1154.27C611.636,-1154.27,697.4,-1831.805,697.4,-1831.805; M-826.34,-1288.632C-826.34,-1288.632,-503.296,-1625.973,-291.745,-1625.973C-80.194,-1625.973,-234.568,-1037.058,-85.911,-1054.211C62.747,-1071.364,217.123,-1694.582,308.604,-1694.582C400.086,-1694.582,385.79,-1428.715,494.425,-1428.715C603.06,-1428.715,700.259,-1242.892,700.259,-1242.892; M-826.34,-1288.632C-826.34,-1288.632,-503.296,-1625.973,-291.745,-1625.973C-80.194,-1625.973,-234.568,-1037.058,-85.911,-1054.211C62.747,-1071.364,217.123,-1694.582,308.604,-1694.582C400.086,-1694.582,385.79,-1428.715,494.425,-1428.715C603.06,-1428.715,700.259,-1242.892,700.259,-1242.892; M-866.363,-1305.786C-866.363,-1305.786,-683.4,-1603.101,-471.849,-1603.101C-260.298,-1603.101,-231.71,-974.165,-83.052,-991.318C65.605,-1008.471,214.263,-1471.596,305.745,-1471.596C397.227,-1471.596,374.355,-1179.999,482.99,-1179.999C591.625,-1179.999,694.541,-1483.031,694.541,-1483.031; M-866.363,-1305.786C-866.363,-1305.786,-683.4,-1603.101,-471.849,-1603.101C-260.298,-1603.101,-231.71,-974.165,-83.052,-991.318C65.605,-1008.471,214.263,-1471.596,305.745,-1471.596C397.227,-1471.596,374.355,-1179.999,482.99,-1179.999C591.625,-1179.999,694.541,-1483.031,694.541,-1483.031" keyTimes="0; 0.125; 0.25; 0.375; 0.5; 0.625; 0.75; 0.875; 1" keySplines="0.333 0 0 1; 0.333 0 0 1; 0.333 0 0 1; 0.333 0 0 1; 0.333 0 0 1; 0.333 0 0 1; 0.333 0 0 1; 0 0 1 1" fill="freeze" /></path></g></g></svg>
